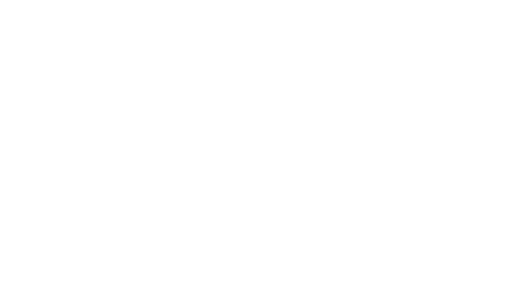
t = 0.00 s
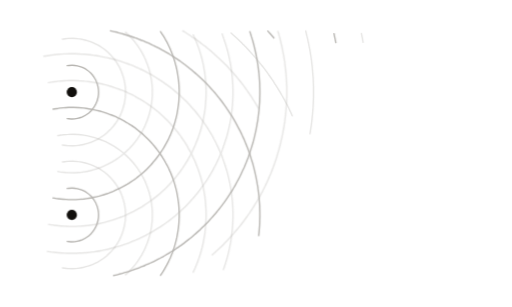
t = 1.67 s
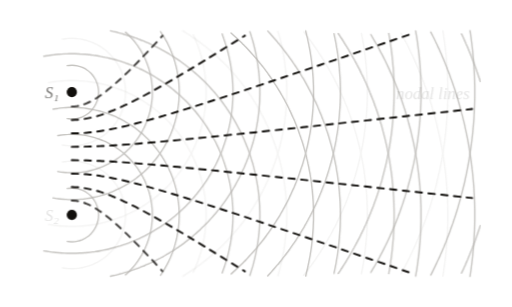
t = 3.33 s
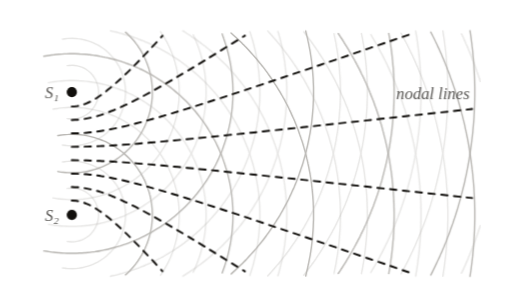
t = 5.00 s
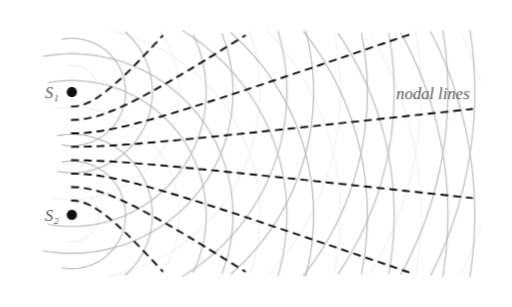
t = 6.67 s
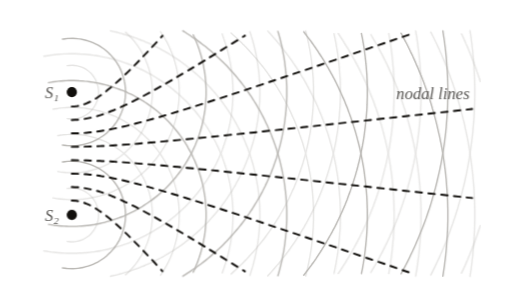
t = 8.33 s

The animated SVG that drew these frames (rendered in a browser with its animation timeline set to each time). Animation: 34 CSS @keyframes rules; frames cover the first 8.33 s, repeats indefinitely.

<svg xmlns="http://www.w3.org/2000/svg" viewBox="0 0 400 240" data-id="physics--wave-interference" data-discipline="physics" data-tags="interference,superposition,ripples,coherent-sources,nodal-lines,waves" role="img">
 <title>Wave Interference</title>
 <desc>Ripples from two synchronised sources overlap: where crests meet they reinforce, and along the dashed nodal lines crest meets trough and the water stays calm.</desc>
 <style>
:root{--ink:#110f0c;--quiet:#555350;--faint:#b8b6b2;--wash:#f5f3ef}
@media (prefers-color-scheme:dark){:root{--ink:#e7e5e2;--quiet:#a3a19e;--faint:#524f4c;--wash:#252321}}
svg{overflow:visible}
.s,.q,.f{fill:none;stroke-linecap:round;stroke-linejoin:round;stroke-dasharray:1;stroke-dashoffset:0}
.s{stroke:var(--ink);stroke-width:1.5}
.q{stroke:var(--quiet);stroke-width:1.3}
.f{stroke:var(--faint);stroke-width:1.1}
.hair{stroke-width:1!important}
.bold{stroke-width:2.2!important}
.k{fill:none;stroke-dasharray:5 5!important;stroke-linecap:round}
.p{fill:var(--ink);stroke:none}
.pq{fill:var(--quiet);stroke:none}
.w{fill:var(--wash);stroke:none}
.t{fill:var(--quiet);stroke:none;font:italic 13px ui-serif,"New York",Georgia,serif}
.all{animation:out 10s linear infinite}
@keyframes out{0%,90%{opacity:1}97%,99.9%{opacity:0}100%{opacity:1}}
@keyframes dr0{0%,0.0%{stroke-dashoffset:1;opacity:0}0.1%{stroke-dashoffset:1;opacity:1}9%,100%{stroke-dashoffset:0;opacity:1}}
@keyframes fd0{0%,0.0%{opacity:0}7%,100%{opacity:1}}
@keyframes dr1{0%,2.2%{stroke-dashoffset:1;opacity:0}2.3%{stroke-dashoffset:1;opacity:1}11.2%,100%{stroke-dashoffset:0;opacity:1}}
@keyframes fd1{0%,2.2%{opacity:0}9.2%,100%{opacity:1}}
@keyframes dr2{0%,4.4%{stroke-dashoffset:1;opacity:0}4.5%{stroke-dashoffset:1;opacity:1}13.4%,100%{stroke-dashoffset:0;opacity:1}}
@keyframes fd2{0%,4.4%{opacity:0}11.4%,100%{opacity:1}}
@keyframes dr3{0%,6.6%{stroke-dashoffset:1;opacity:0}6.7%{stroke-dashoffset:1;opacity:1}15.6%,100%{stroke-dashoffset:0;opacity:1}}
@keyframes fd3{0%,6.6%{opacity:0}13.6%,100%{opacity:1}}
@keyframes dr4{0%,8.8%{stroke-dashoffset:1;opacity:0}8.9%{stroke-dashoffset:1;opacity:1}17.8%,100%{stroke-dashoffset:0;opacity:1}}
@keyframes fd4{0%,8.8%{opacity:0}15.8%,100%{opacity:1}}
@keyframes dr5{0%,11.0%{stroke-dashoffset:1;opacity:0}11.1%{stroke-dashoffset:1;opacity:1}20%,100%{stroke-dashoffset:0;opacity:1}}
@keyframes fd5{0%,11.0%{opacity:0}18%,100%{opacity:1}}
@keyframes dr6{0%,13.2%{stroke-dashoffset:1;opacity:0}13.3%{stroke-dashoffset:1;opacity:1}22.2%,100%{stroke-dashoffset:0;opacity:1}}
@keyframes fd6{0%,13.2%{opacity:0}20.2%,100%{opacity:1}}
@keyframes dr7{0%,15.4%{stroke-dashoffset:1;opacity:0}15.5%{stroke-dashoffset:1;opacity:1}24.4%,100%{stroke-dashoffset:0;opacity:1}}
@keyframes fd7{0%,15.4%{opacity:0}22.4%,100%{opacity:1}}
@keyframes dr8{0%,17.6%{stroke-dashoffset:1;opacity:0}17.7%{stroke-dashoffset:1;opacity:1}26.6%,100%{stroke-dashoffset:0;opacity:1}}
@keyframes fd8{0%,17.6%{opacity:0}24.6%,100%{opacity:1}}
@keyframes dr9{0%,19.8%{stroke-dashoffset:1;opacity:0}19.9%{stroke-dashoffset:1;opacity:1}28.8%,100%{stroke-dashoffset:0;opacity:1}}
@keyframes fd9{0%,19.8%{opacity:0}26.8%,100%{opacity:1}}
@keyframes dr10{0%,22.0%{stroke-dashoffset:1;opacity:0}22.1%{stroke-dashoffset:1;opacity:1}31%,100%{stroke-dashoffset:0;opacity:1}}
@keyframes fd10{0%,22.0%{opacity:0}29%,100%{opacity:1}}
@keyframes dr11{0%,24.2%{stroke-dashoffset:1;opacity:0}24.3%{stroke-dashoffset:1;opacity:1}33.2%,100%{stroke-dashoffset:0;opacity:1}}
@keyframes fd11{0%,24.2%{opacity:0}31.2%,100%{opacity:1}}
@keyframes dr12{0%,26.4%{stroke-dashoffset:1;opacity:0}26.5%{stroke-dashoffset:1;opacity:1}35.4%,100%{stroke-dashoffset:0;opacity:1}}
@keyframes fd12{0%,26.4%{opacity:0}33.4%,100%{opacity:1}}
@keyframes dr13{0%,28.6%{stroke-dashoffset:1;opacity:0}28.7%{stroke-dashoffset:1;opacity:1}37.6%,100%{stroke-dashoffset:0;opacity:1}}
@keyframes fd13{0%,28.6%{opacity:0}35.6%,100%{opacity:1}}
@keyframes dr14{0%,30.8%{stroke-dashoffset:1;opacity:0}30.9%{stroke-dashoffset:1;opacity:1}39.8%,100%{stroke-dashoffset:0;opacity:1}}
@keyframes fd14{0%,30.8%{opacity:0}37.8%,100%{opacity:1}}
@keyframes dr15{0%,33.0%{stroke-dashoffset:1;opacity:0}33.1%{stroke-dashoffset:1;opacity:1}42%,100%{stroke-dashoffset:0;opacity:1}}
@keyframes fd15{0%,33.0%{opacity:0}40%,100%{opacity:1}}
.s.i0,.q.i0,.f.i0{animation:dr0 10s cubic-bezier(.55,.05,.25,1) infinite}
.s.i1,.q.i1,.f.i1{animation:dr1 10s cubic-bezier(.55,.05,.25,1) infinite}
.s.i2,.q.i2,.f.i2{animation:dr2 10s cubic-bezier(.55,.05,.25,1) infinite}
.s.i3,.q.i3,.f.i3{animation:dr3 10s cubic-bezier(.55,.05,.25,1) infinite}
.s.i4,.q.i4,.f.i4{animation:dr4 10s cubic-bezier(.55,.05,.25,1) infinite}
.s.i5,.q.i5,.f.i5{animation:dr5 10s cubic-bezier(.55,.05,.25,1) infinite}
.s.i6,.q.i6,.f.i6{animation:dr6 10s cubic-bezier(.55,.05,.25,1) infinite}
.s.i7,.q.i7,.f.i7{animation:dr7 10s cubic-bezier(.55,.05,.25,1) infinite}
.s.i8,.q.i8,.f.i8{animation:dr8 10s cubic-bezier(.55,.05,.25,1) infinite}
.s.i9,.q.i9,.f.i9{animation:dr9 10s cubic-bezier(.55,.05,.25,1) infinite}
.s.i10,.q.i10,.f.i10{animation:dr10 10s cubic-bezier(.55,.05,.25,1) infinite}
.s.i11,.q.i11,.f.i11{animation:dr11 10s cubic-bezier(.55,.05,.25,1) infinite}
.s.i12,.q.i12,.f.i12{animation:dr12 10s cubic-bezier(.55,.05,.25,1) infinite}
.s.i13,.q.i13,.f.i13{animation:dr13 10s cubic-bezier(.55,.05,.25,1) infinite}
.s.i14,.q.i14,.f.i14{animation:dr14 10s cubic-bezier(.55,.05,.25,1) infinite}
.s.i15,.q.i15,.f.i15{animation:dr15 10s cubic-bezier(.55,.05,.25,1) infinite}
.p.i0,.w.i0,.pq.i0,.t.i0,.k.i0{animation:fd0 10s cubic-bezier(.2,.7,.3,1) infinite}
.p.i1,.w.i1,.pq.i1,.t.i1,.k.i1{animation:fd1 10s cubic-bezier(.2,.7,.3,1) infinite}
.p.i2,.w.i2,.pq.i2,.t.i2,.k.i2{animation:fd2 10s cubic-bezier(.2,.7,.3,1) infinite}
.p.i3,.w.i3,.pq.i3,.t.i3,.k.i3{animation:fd3 10s cubic-bezier(.2,.7,.3,1) infinite}
.p.i4,.w.i4,.pq.i4,.t.i4,.k.i4{animation:fd4 10s cubic-bezier(.2,.7,.3,1) infinite}
.p.i5,.w.i5,.pq.i5,.t.i5,.k.i5{animation:fd5 10s cubic-bezier(.2,.7,.3,1) infinite}
.p.i6,.w.i6,.pq.i6,.t.i6,.k.i6{animation:fd6 10s cubic-bezier(.2,.7,.3,1) infinite}
.p.i7,.w.i7,.pq.i7,.t.i7,.k.i7{animation:fd7 10s cubic-bezier(.2,.7,.3,1) infinite}
.p.i8,.w.i8,.pq.i8,.t.i8,.k.i8{animation:fd8 10s cubic-bezier(.2,.7,.3,1) infinite}
.p.i9,.w.i9,.pq.i9,.t.i9,.k.i9{animation:fd9 10s cubic-bezier(.2,.7,.3,1) infinite}
.p.i10,.w.i10,.pq.i10,.t.i10,.k.i10{animation:fd10 10s cubic-bezier(.2,.7,.3,1) infinite}
.p.i11,.w.i11,.pq.i11,.t.i11,.k.i11{animation:fd11 10s cubic-bezier(.2,.7,.3,1) infinite}
.p.i12,.w.i12,.pq.i12,.t.i12,.k.i12{animation:fd12 10s cubic-bezier(.2,.7,.3,1) infinite}
.p.i13,.w.i13,.pq.i13,.t.i13,.k.i13{animation:fd13 10s cubic-bezier(.2,.7,.3,1) infinite}
.p.i14,.w.i14,.pq.i14,.t.i14,.k.i14{animation:fd14 10s cubic-bezier(.2,.7,.3,1) infinite}
.p.i15,.w.i15,.pq.i15,.t.i15,.k.i15{animation:fd15 10s cubic-bezier(.2,.7,.3,1) infinite}
@media (prefers-reduced-motion:reduce){*{animation:none!important}}
</style>
 <style>
.a-ring{animation:a-ring 1s ease-in-out infinite alternate}
@keyframes a-ring{from{opacity:.15}to{opacity:1}}
.a-d0{animation-delay:-1.33s}
.a-d1{animation-delay:-0.67s}
.a-d2{animation-delay:-2s}
</style>
 <g class="all">
  <circle class="p i0" cx="56" cy="72" r="4" />
  <circle class="p i0" cx="56" cy="168" r="4" />
  <g class="a-ring a-d0">
   <path class="f i0" d="M52.4,51.3 C53,51.3 55.1,51 56.4,51 C57.8,51 59.1,51.2 60.4,51.5 C61.8,51.8 63.1,52.2 64.3,52.7 C65.6,53.3 66.8,53.9 67.9,54.7 C69,55.4 70,56.3 71,57.3 C71.9,58.3 72.8,59.3 73.5,60.5 C74.3,61.6 74.9,62.8 75.4,64.1 C76,65.3 76.3,66.6 76.6,68 C76.9,69.3 77,70.7 77,72 C77,73.3 76.9,74.7 76.6,76 C76.3,77.4 76,78.7 75.4,79.9 C74.9,81.2 74.3,82.4 73.5,83.5 C72.8,84.7 71.9,85.7 71,86.7 C70,87.7 69,88.6 67.9,89.3 C66.8,90.1 65.6,90.7 64.3,91.3 C63.1,91.8 61.8,92.2 60.4,92.5 C59.1,92.8 57.8,93 56.4,93 C55.1,93 53,92.7 52.4,92.7" pathLength="1" />
   <path class="f i1" d="M52.4,147.3 C53,147.3 55.1,147 56.4,147 C57.8,147 59.1,147.2 60.4,147.5 C61.8,147.8 63.1,148.2 64.3,148.7 C65.6,149.3 66.8,149.9 67.9,150.7 C69,151.4 70,152.3 71,153.3 C71.9,154.3 72.8,155.3 73.5,156.5 C74.3,157.6 74.9,158.8 75.4,160.1 C76,161.3 76.3,162.6 76.6,164 C76.9,165.3 77,166.7 77,168 C77,169.3 76.9,170.7 76.6,172 C76.3,173.4 76,174.7 75.4,175.9 C74.9,177.2 74.3,178.4 73.5,179.5 C72.8,180.7 71.9,181.7 71,182.7 C70,183.7 69,184.6 67.9,185.3 C66.8,186.1 65.6,186.7 64.3,187.3 C63.1,187.8 61.8,188.2 60.4,188.5 C59.1,188.8 57.8,189 56.4,189 C55.1,189 53,188.7 52.4,188.7" pathLength="1" />
  </g>
  <g class="a-ring a-d1">
   <path class="f i1" d="M48.7,30.6 C49.4,30.6 51.4,30.2 52.7,30.1 C54.1,30 55.5,30 56.8,30 C58.2,30 59.5,30.1 60.9,30.3 C62.2,30.4 63.6,30.7 64.9,31 C66.2,31.2 67.5,31.6 68.8,32 C70.1,32.4 71.4,32.9 72.6,33.4 C73.9,34 75.1,34.6 76.3,35.2 C77.5,35.9 78.6,36.6 79.8,37.4 C80.9,38.1 82,39 83,39.8 C84,40.7 85,41.6 86,42.6 C86.9,43.6 87.8,44.6 88.7,45.6 C89.5,46.7 90.3,47.8 91.1,48.9 C91.8,50.1 92.5,51.2 93.2,52.4 C93.8,53.6 94.4,54.9 94.9,56.1 C95.4,57.4 95.8,58.7 96.2,60 C96.6,61.3 97,62.6 97.2,63.9 C97.5,65.2 97.7,66.6 97.8,67.9 C97.9,69.3 98,70.6 98,72 C98,73.4 97.9,74.7 97.8,76.1 C97.7,77.4 97.5,78.8 97.2,80.1 C97,81.4 96.6,82.7 96.2,84 C95.8,85.3 95.4,86.6 94.9,87.9 C94.4,89.1 93.8,90.4 93.2,91.6 C92.5,92.8 91.8,93.9 91.1,95.1 C90.3,96.2 89.5,97.3 88.7,98.4 C87.8,99.4 86.9,100.4 86,101.4 C85,102.4 84,103.3 83,104.2 C82,105 80.9,105.9 79.8,106.6 C78.6,107.4 77.5,108.1 76.3,108.8 C75.1,109.4 73.9,110 72.6,110.6 C71.4,111.1 70.1,111.6 68.8,112 C67.5,112.4 66.2,112.8 64.9,113 C63.6,113.3 62.2,113.6 60.9,113.7 C59.5,113.9 58.2,114 56.8,114 C55.5,114 54.1,114 52.7,113.9 C51.4,113.8 49.4,113.4 48.7,113.4" pathLength="1" />
   <path class="f i1" d="M48.7,126.6 C49.4,126.6 51.4,126.2 52.7,126.1 C54.1,126 55.5,126 56.8,126 C58.2,126 59.5,126.1 60.9,126.3 C62.2,126.4 63.6,126.7 64.9,127 C66.2,127.2 67.5,127.6 68.8,128 C70.1,128.4 71.4,128.9 72.6,129.4 C73.9,130 75.1,130.6 76.3,131.2 C77.5,131.9 78.6,132.6 79.8,133.4 C80.9,134.1 82,135 83,135.8 C84,136.7 85,137.6 86,138.6 C86.9,139.6 87.8,140.6 88.7,141.6 C89.5,142.7 90.3,143.8 91.1,144.9 C91.8,146.1 92.5,147.2 93.2,148.4 C93.8,149.6 94.4,150.9 94.9,152.1 C95.4,153.4 95.8,154.7 96.2,156 C96.6,157.3 97,158.6 97.2,159.9 C97.5,161.2 97.7,162.6 97.8,163.9 C97.9,165.3 98,166.6 98,168 C98,169.4 97.9,170.7 97.8,172.1 C97.7,173.4 97.5,174.8 97.2,176.1 C97,177.4 96.6,178.7 96.2,180 C95.8,181.3 95.4,182.6 94.9,183.9 C94.4,185.1 93.8,186.4 93.2,187.6 C92.5,188.8 91.8,189.9 91.1,191.1 C90.3,192.2 89.5,193.3 88.7,194.4 C87.8,195.4 86.9,196.4 86,197.4 C85,198.4 84,199.3 83,200.2 C82,201 80.9,201.9 79.8,202.6 C78.6,203.4 77.5,204.1 76.3,204.8 C75.1,205.4 73.9,206 72.6,206.6 C71.4,207.1 70.1,207.6 68.8,208 C67.5,208.4 66.2,208.8 64.9,209 C63.6,209.3 62.2,209.6 60.9,209.7 C59.5,209.9 58.2,210 56.8,210 C55.5,210 54.1,210 52.7,209.9 C51.4,209.8 49.4,209.4 48.7,209.4" pathLength="1" />
  </g>
  <g class="a-ring a-d2">
   <path class="f i2" d="M98,25.1 C98.5,25.5 100,26.9 101,27.9 C101.9,28.9 102.8,29.9 103.7,30.9 C104.6,31.9 105.5,33 106.3,34.1 C107.1,35.1 107.9,36.2 108.6,37.4 C109.4,38.5 110.1,39.7 110.8,40.9 C111.4,42 112.1,43.2 112.7,44.5 C113.3,45.7 113.8,46.9 114.3,48.2 C114.8,49.4 115.3,50.7 115.7,52 C116.2,53.3 116.6,54.6 116.9,55.9 C117.3,57.2 117.6,58.5 117.8,59.9 C118.1,61.2 118.3,62.5 118.5,63.9 C118.6,65.2 118.8,66.6 118.9,67.9 C119,69.3 119,70.6 119,72 C119,73.4 119,74.7 118.9,76.1 C118.8,77.4 118.6,78.8 118.5,80.1 C118.3,81.5 118.1,82.8 117.8,84.1 C117.6,85.5 117.3,86.8 116.9,88.1 C116.6,89.4 116.2,90.7 115.7,92 C115.3,93.3 114.8,94.6 114.3,95.8 C113.8,97.1 113.3,98.3 112.7,99.5 C112.1,100.8 111.4,102 110.8,103.1 C110.1,104.3 109.4,105.5 108.6,106.6 C107.9,107.8 107.1,108.9 106.3,109.9 C105.5,111 104.6,112.1 103.7,113.1 C102.8,114.1 101.9,115.1 101,116.1 C100,117.1 99,118 98,118.9 C97,119.8 96,120.7 94.9,121.5 C93.8,122.4 92.8,123.2 91.6,124 C90.5,124.7 89.4,125.5 88.2,126.1 C87,126.8 85.8,127.5 84.6,128.1 C83.4,128.7 82.2,129.3 81,129.8 C79.7,130.4 78.4,130.9 77.2,131.3 C75.9,131.8 74.6,132.2 73.3,132.6 C72,133 70.7,133.3 69.3,133.6 C68,133.9 66.7,134.1 65.3,134.3 C64,134.5 62.6,134.7 61.3,134.8 C59.9,134.9 58.6,135 57.2,135 C55.9,135 54.5,135 53.2,134.9 C51.8,134.9 50.4,134.8 49.1,134.6 C47.7,134.5 45.7,134.1 45.1,134" pathLength="1" />
   <path class="f i2" d="M45.1,106 C45.7,105.9 47.7,105.5 49.1,105.4 C50.4,105.2 51.8,105.1 53.2,105.1 C54.5,105 55.9,105 57.2,105 C58.6,105 59.9,105.1 61.3,105.2 C62.6,105.3 64,105.5 65.3,105.7 C66.7,105.9 68,106.1 69.3,106.4 C70.7,106.7 72,107 73.3,107.4 C74.6,107.8 75.9,108.2 77.2,108.7 C78.4,109.1 79.7,109.6 81,110.2 C82.2,110.7 83.4,111.3 84.6,111.9 C85.8,112.5 87,113.2 88.2,113.9 C89.4,114.5 90.5,115.3 91.6,116 C92.8,116.8 93.8,117.6 94.9,118.5 C96,119.3 97,120.2 98,121.1 C99,122 100,122.9 101,123.9 C101.9,124.9 102.8,125.9 103.7,126.9 C104.6,127.9 105.5,129 106.3,130.1 C107.1,131.1 107.9,132.2 108.6,133.4 C109.4,134.5 110.1,135.7 110.8,136.9 C111.4,138 112.1,139.2 112.7,140.5 C113.3,141.7 113.8,142.9 114.3,144.2 C114.8,145.4 115.3,146.7 115.7,148 C116.2,149.3 116.6,150.6 116.9,151.9 C117.3,153.2 117.6,154.5 117.8,155.9 C118.1,157.2 118.3,158.5 118.5,159.9 C118.6,161.2 118.8,162.6 118.9,163.9 C119,165.3 119,166.6 119,168 C119,169.4 119,170.7 118.9,172.1 C118.8,173.4 118.6,174.8 118.5,176.1 C118.3,177.5 118.1,178.8 117.8,180.1 C117.6,181.5 117.3,182.8 116.9,184.1 C116.6,185.4 116.2,186.7 115.7,188 C115.3,189.3 114.8,190.6 114.3,191.8 C113.8,193.1 113.3,194.3 112.7,195.5 C112.1,196.8 111.4,198 110.8,199.1 C110.1,200.3 109.4,201.5 108.6,202.6 C107.9,203.8 107.1,204.9 106.3,205.9 C105.5,207 104.6,208.1 103.7,209.1 C102.8,210.1 101.9,211.1 101,212.1 C100,213.1 98.5,214.5 98,214.9" pathLength="1" />
  </g>
  <g class="a-ring a-d0">
   <path class="f i2" d="M125.4,24.7 C125.8,25.3 126.9,27 127.6,28.1 C128.3,29.2 129,30.4 129.6,31.6 C130.3,32.7 130.9,33.9 131.5,35.1 C132.1,36.3 132.6,37.6 133.2,38.8 C133.7,40 134.2,41.3 134.7,42.5 C135.1,43.8 135.6,45 136,46.3 C136.4,47.6 136.8,48.9 137.1,50.2 C137.5,51.5 137.8,52.8 138.1,54.1 C138.3,55.4 138.6,56.7 138.8,58 C139,59.3 139.2,60.7 139.4,62 C139.6,63.3 139.7,64.6 139.8,66 C139.9,67.3 139.9,68.7 140,70 C140,71.3 140,72.7 140,74 C139.9,75.3 139.9,76.7 139.8,78 C139.7,79.4 139.6,80.7 139.4,82 C139.2,83.3 139,84.7 138.8,86 C138.6,87.3 138.3,88.6 138.1,89.9 C137.8,91.2 137.5,92.5 137.1,93.8 C136.8,95.1 136.4,96.4 136,97.7 C135.6,99 135.1,100.2 134.7,101.5 C134.2,102.7 133.7,104 133.2,105.2 C132.6,106.4 132.1,107.7 131.5,108.9 C130.9,110.1 130.3,111.3 129.6,112.4 C129,113.6 128.3,114.8 127.6,115.9 C126.9,117 126.2,118.2 125.4,119.3 C124.7,120.4 123.9,121.5 123.1,122.5 C122.3,123.6 121.5,124.7 120.6,125.7 C119.7,126.7 118.9,127.7 118,128.7 C117.1,129.7 116.1,130.7 115.2,131.6 C114.2,132.6 113.3,133.5 112.3,134.4 C111.3,135.3 110.3,136.1 109.2,137 C108.2,137.8 107.1,138.7 106.1,139.5 C105,140.3 103.9,141 102.8,141.8 C101.7,142.5 100.5,143.2 99.4,143.9 C98.2,144.6 97.1,145.3 95.9,145.9 C94.7,146.6 93.5,147.2 92.3,147.7 C91.1,148.3 89.9,148.9 88.7,149.4 C87.4,149.9 86.2,150.4 84.9,150.9 C83.7,151.3 82.4,151.8 81.1,152.2 C79.8,152.6 78.6,152.9 77.3,153.3 C76,153.6 74.7,153.9 73.3,154.2 C72,154.5 70.7,154.7 69.4,154.9 C68.1,155.1 66.7,155.3 65.4,155.5 C64.1,155.6 62.8,155.7 61.4,155.8 C60.1,155.9 58.7,156 57.4,156 C56.1,156 54.7,156 53.4,156 C52.1,155.9 50.7,155.8 49.4,155.7 C48,155.6 46.7,155.5 45.4,155.3 C44.1,155.2 42.1,154.8 41.4,154.7" pathLength="1" />
   <path class="f i3" d="M41.4,85.3 C42.1,85.2 44.1,84.8 45.4,84.7 C46.7,84.5 48,84.4 49.4,84.3 C50.7,84.2 52.1,84.1 53.4,84 C54.7,84 56.1,84 57.4,84 C58.7,84 60.1,84.1 61.4,84.2 C62.8,84.3 64.1,84.4 65.4,84.5 C66.7,84.7 68.1,84.9 69.4,85.1 C70.7,85.3 72,85.5 73.3,85.8 C74.7,86.1 76,86.4 77.3,86.7 C78.6,87.1 79.8,87.4 81.1,87.8 C82.4,88.2 83.7,88.7 84.9,89.1 C86.2,89.6 87.4,90.1 88.7,90.6 C89.9,91.1 91.1,91.7 92.3,92.3 C93.5,92.8 94.7,93.4 95.9,94.1 C97.1,94.7 98.2,95.4 99.4,96.1 C100.5,96.8 101.7,97.5 102.8,98.2 C103.9,99 105,99.7 106.1,100.5 C107.1,101.3 108.2,102.2 109.2,103 C110.3,103.9 111.3,104.7 112.3,105.6 C113.3,106.5 114.2,107.4 115.2,108.4 C116.1,109.3 117.1,110.3 118,111.3 C118.9,112.3 119.7,113.3 120.6,114.3 C121.5,115.3 122.3,116.4 123.1,117.5 C123.9,118.5 124.7,119.6 125.4,120.7 C126.2,121.8 126.9,123 127.6,124.1 C128.3,125.2 129,126.4 129.6,127.6 C130.3,128.7 130.9,129.9 131.5,131.1 C132.1,132.3 132.6,133.6 133.2,134.8 C133.7,136 134.2,137.3 134.7,138.5 C135.1,139.8 135.6,141 136,142.3 C136.4,143.6 136.8,144.9 137.1,146.2 C137.5,147.5 137.8,148.8 138.1,150.1 C138.3,151.4 138.6,152.7 138.8,154 C139,155.3 139.2,156.7 139.4,158 C139.6,159.3 139.7,160.6 139.8,162 C139.9,163.3 139.9,164.7 140,166 C140,167.3 140,168.7 140,170 C139.9,171.3 139.9,172.7 139.8,174 C139.7,175.4 139.6,176.7 139.4,178 C139.2,179.3 139,180.7 138.8,182 C138.6,183.3 138.3,184.6 138.1,185.9 C137.8,187.2 137.5,188.5 137.1,189.8 C136.8,191.1 136.4,192.4 136,193.7 C135.6,195 135.1,196.2 134.7,197.5 C134.2,198.7 133.7,200 133.2,201.2 C132.6,202.4 132.1,203.7 131.5,204.9 C130.9,206.1 130.3,207.3 129.6,208.4 C129,209.6 128.3,210.8 127.6,211.9 C126.9,213 125.8,214.7 125.4,215.3" pathLength="1" />
  </g>
  <g class="a-ring a-d1">
   <path class="f i3" d="M150.9,27.2 C151.2,27.8 152.1,29.6 152.6,30.8 C153.1,32.1 153.6,33.3 154.1,34.6 C154.6,35.8 155,37.1 155.5,38.4 C155.9,39.6 156.3,40.9 156.7,42.2 C157.1,43.5 157.4,44.8 157.8,46.1 C158.1,47.4 158.4,48.7 158.7,50 C159,51.3 159.2,52.6 159.4,54 C159.7,55.3 159.9,56.6 160.1,57.9 C160.2,59.3 160.4,60.6 160.5,61.9 C160.6,63.3 160.7,64.6 160.8,66 C160.9,67.3 161,68.6 161,70 C161,71.3 161,72.7 161,74 C161,75.4 160.9,76.7 160.8,78 C160.7,79.4 160.6,80.7 160.5,82.1 C160.4,83.4 160.2,84.7 160.1,86.1 C159.9,87.4 159.7,88.7 159.4,90 C159.2,91.4 159,92.7 158.7,94 C158.4,95.3 158.1,96.6 157.8,97.9 C157.4,99.2 157.1,100.5 156.7,101.8 C156.3,103.1 155.9,104.4 155.5,105.6 C155,106.9 154.6,108.2 154.1,109.4 C153.6,110.7 153.1,111.9 152.6,113.2 C152.1,114.4 151.5,115.6 150.9,116.8 C150.4,118 149.8,119.2 149.2,120.4 C148.5,121.6 147.9,122.8 147.2,124 C146.6,125.1 145.9,126.3 145.2,127.4 C144.5,128.6 143.7,129.7 143,130.8 C142.2,131.9 141.5,133 140.7,134.1 C139.9,135.2 139.1,136.3 138.2,137.3 C137.4,138.4 136.5,139.4 135.7,140.4 C134.8,141.4 133.9,142.4 133,143.4 C132.1,144.4 131.1,145.4 130.2,146.3 C129.2,147.3 128.3,148.2 127.3,149.1 C126.3,150 125.3,150.9 124.3,151.8 C123.2,152.7 122.2,153.5 121.2,154.3 C120.1,155.2 119,156 117.9,156.8 C116.9,157.6 115.8,158.3 114.6,159.1 C113.5,159.8 112.4,160.6 111.3,161.3 C110.1,162 109,162.7 107.8,163.3 C106.6,164 105.5,164.6 104.3,165.3 C103.1,165.9 101.9,166.5 100.6,167 C99.4,167.6 98.2,168.2 97,168.7 C95.7,169.2 94.5,169.7 93.2,170.2 C92,170.7 90.7,171.1 89.4,171.5 C88.2,172 86.9,172.4 85.6,172.7 C84.3,173.1 83,173.5 81.7,173.8 C80.4,174.1 79.1,174.4 77.8,174.7 C76.5,175 75.2,175.2 73.8,175.5 C72.5,175.7 71.2,175.9 69.9,176.1 C68.5,176.3 67.2,176.4 65.9,176.5 C64.5,176.7 63.2,176.8 61.8,176.8 C60.5,176.9 59.2,177 57.8,177 C56.5,177 55.1,177 53.8,177 C52.4,176.9 51.1,176.9 49.8,176.8 C48.4,176.7 47.1,176.6 45.7,176.5 C44.4,176.4 43.1,176.2 41.7,176 C40.4,175.8 38.4,175.5 37.8,175.4" pathLength="1" />
   <path class="f i3" d="M37.8,64.6 C38.4,64.5 40.4,64.2 41.7,64 C43.1,63.8 44.4,63.6 45.7,63.5 C47.1,63.4 48.4,63.3 49.8,63.2 C51.1,63.1 52.4,63.1 53.8,63 C55.1,63 56.5,63 57.8,63 C59.2,63 60.5,63.1 61.8,63.2 C63.2,63.2 64.5,63.3 65.9,63.5 C67.2,63.6 68.5,63.7 69.9,63.9 C71.2,64.1 72.5,64.3 73.8,64.5 C75.2,64.8 76.5,65 77.8,65.3 C79.1,65.6 80.4,65.9 81.7,66.2 C83,66.5 84.3,66.9 85.6,67.3 C86.9,67.6 88.2,68 89.4,68.5 C90.7,68.9 92,69.3 93.2,69.8 C94.5,70.3 95.7,70.8 97,71.3 C98.2,71.8 99.4,72.4 100.6,73 C101.9,73.5 103.1,74.1 104.3,74.7 C105.5,75.4 106.6,76 107.8,76.7 C109,77.3 110.1,78 111.3,78.7 C112.4,79.4 113.5,80.2 114.6,80.9 C115.8,81.7 116.9,82.4 117.9,83.2 C119,84 120.1,84.8 121.2,85.7 C122.2,86.5 123.2,87.3 124.3,88.2 C125.3,89.1 126.3,90 127.3,90.9 C128.3,91.8 129.2,92.7 130.2,93.7 C131.1,94.6 132.1,95.6 133,96.6 C133.9,97.6 134.8,98.6 135.7,99.6 C136.5,100.6 137.4,101.6 138.2,102.7 C139.1,103.7 139.9,104.8 140.7,105.9 C141.5,107 142.2,108.1 143,109.2 C143.7,110.3 144.5,111.4 145.2,112.6 C145.9,113.7 146.6,114.9 147.2,116 C147.9,117.2 148.5,118.4 149.2,119.6 C149.8,120.8 150.4,122 150.9,123.2 C151.5,124.4 152.1,125.6 152.6,126.8 C153.1,128.1 153.6,129.3 154.1,130.6 C154.6,131.8 155,133.1 155.5,134.4 C155.9,135.6 156.3,136.9 156.7,138.2 C157.1,139.5 157.4,140.8 157.8,142.1 C158.1,143.4 158.4,144.7 158.7,146 C159,147.3 159.2,148.6 159.4,150 C159.7,151.3 159.9,152.6 160.1,153.9 C160.2,155.3 160.4,156.6 160.5,157.9 C160.6,159.3 160.7,160.6 160.8,162 C160.9,163.3 161,164.6 161,166 C161,167.3 161,168.7 161,170 C161,171.4 160.9,172.7 160.8,174 C160.7,175.4 160.6,176.7 160.5,178.1 C160.4,179.4 160.2,180.7 160.1,182.1 C159.9,183.4 159.7,184.7 159.4,186 C159.2,187.4 159,188.7 158.7,190 C158.4,191.3 158.1,192.6 157.8,193.9 C157.4,195.2 157.1,196.5 156.7,197.8 C156.3,199.1 155.9,200.4 155.5,201.6 C155,202.9 154.6,204.2 154.1,205.4 C153.6,206.7 153.1,207.9 152.6,209.2 C152.1,210.4 151.2,212.2 150.9,212.8" pathLength="1" />
  </g>
  <g class="a-ring a-d2">
   <path class="f i4" d="M173.6,26.6 C173.8,27.3 174.5,29.2 174.9,30.4 C175.4,31.7 175.8,33 176.2,34.3 C176.6,35.5 177,36.8 177.4,38.1 C177.7,39.4 178.1,40.7 178.4,42 C178.7,43.3 179,44.6 179.3,46 C179.6,47.3 179.8,48.6 180.1,49.9 C180.3,51.2 180.5,52.6 180.7,53.9 C180.9,55.2 181.1,56.6 181.2,57.9 C181.4,59.2 181.5,60.6 181.6,61.9 C181.7,63.3 181.8,64.6 181.9,65.9 C181.9,67.3 182,68.6 182,70 C182,71.3 182,72.7 182,74 C182,75.4 181.9,76.7 181.9,78.1 C181.8,79.4 181.7,80.7 181.6,82.1 C181.5,83.4 181.4,84.8 181.2,86.1 C181.1,87.4 180.9,88.8 180.7,90.1 C180.5,91.4 180.3,92.8 180.1,94.1 C179.8,95.4 179.6,96.7 179.3,98 C179,99.4 178.7,100.7 178.4,102 C178.1,103.3 177.7,104.6 177.4,105.9 C177,107.2 176.6,108.5 176.2,109.7 C175.8,111 175.4,112.3 174.9,113.6 C174.5,114.8 174,116.1 173.6,117.4 C173.1,118.6 172.6,119.9 172,121.1 C171.5,122.3 171,123.6 170.4,124.8 C169.8,126 169.3,127.2 168.7,128.4 C168.1,129.6 167.4,130.8 166.8,132 C166.2,133.2 165.5,134.4 164.8,135.5 C164.1,136.7 163.4,137.8 162.7,139 C162,140.1 161.3,141.2 160.5,142.4 C159.8,143.5 159,144.6 158.2,145.7 C157.4,146.8 156.6,147.8 155.8,148.9 C155,150 154.1,151 153.3,152.1 C152.4,153.1 151.6,154.1 150.7,155.1 C149.8,156.1 148.9,157.1 148,158.1 C147.1,159.1 146.1,160.1 145.2,161 C144.2,162 143.3,162.9 142.3,163.8 C141.3,164.8 140.3,165.7 139.3,166.5 C138.3,167.4 137.3,168.3 136.2,169.2 C135.2,170 134.1,170.9 133.1,171.7 C132,172.5 130.9,173.3 129.8,174.1 C128.7,174.9 127.6,175.7 126.5,176.4 C125.4,177.2 124.3,177.9 123.1,178.6 C122,179.3 120.9,180 119.7,180.7 C118.5,181.4 117.4,182.1 116.2,182.7 C115,183.3 113.8,184 112.6,184.6 C111.4,185.2 110.2,185.8 109,186.3 C107.8,186.9 106.5,187.4 105.3,188 C104.1,188.5 102.8,189 101.5,189.5 C100.3,190 99,190.4 97.8,190.9 C96.5,191.3 95.2,191.7 93.9,192.2 C92.7,192.6 91.4,192.9 90.1,193.3 C88.8,193.7 87.5,194 86.2,194.3 C84.9,194.7 83.6,195 82.2,195.2 C80.9,195.5 79.6,195.8 78.3,196 C77,196.3 75.6,196.5 74.3,196.7 C73,196.9 71.6,197 70.3,197.2 C69,197.3 67.6,197.5 66.3,197.6 C64.9,197.7 63.6,197.8 62.3,197.8 C60.9,197.9 59.6,198 58.2,198 C56.9,198 55.5,198 54.2,198 C52.8,198 51.5,197.9 50.2,197.9 C48.8,197.8 47.5,197.7 46.1,197.6 C44.8,197.5 43.4,197.4 42.1,197.2 C40.8,197.1 39.4,196.9 38.1,196.7 C36.8,196.5 34.8,196.2 34.1,196.1" pathLength="1" />
   <path class="f i4" d="M34.1,43.9 C34.8,43.8 36.8,43.5 38.1,43.3 C39.4,43.1 40.8,42.9 42.1,42.8 C43.4,42.6 44.8,42.5 46.1,42.4 C47.5,42.3 48.8,42.2 50.2,42.1 C51.5,42.1 52.8,42 54.2,42 C55.5,42 56.9,42 58.2,42 C59.6,42 60.9,42.1 62.3,42.2 C63.6,42.2 64.9,42.3 66.3,42.4 C67.6,42.5 69,42.7 70.3,42.8 C71.6,43 73,43.1 74.3,43.3 C75.6,43.5 77,43.7 78.3,44 C79.6,44.2 80.9,44.5 82.2,44.8 C83.6,45 84.9,45.3 86.2,45.7 C87.5,46 88.8,46.3 90.1,46.7 C91.4,47.1 92.7,47.4 93.9,47.8 C95.2,48.3 96.5,48.7 97.8,49.1 C99,49.6 100.3,50 101.5,50.5 C102.8,51 104.1,51.5 105.3,52 C106.5,52.6 107.8,53.1 109,53.7 C110.2,54.2 111.4,54.8 112.6,55.4 C113.8,56 115,56.7 116.2,57.3 C117.4,57.9 118.5,58.6 119.7,59.3 C120.9,60 122,60.7 123.1,61.4 C124.3,62.1 125.4,62.8 126.5,63.6 C127.6,64.3 128.7,65.1 129.8,65.9 C130.9,66.7 132,67.5 133.1,68.3 C134.1,69.1 135.2,70 136.2,70.8 C137.3,71.7 138.3,72.6 139.3,73.5 C140.3,74.3 141.3,75.2 142.3,76.2 C143.3,77.1 144.2,78 145.2,79 C146.1,79.9 147.1,80.9 148,81.9 C148.9,82.9 149.8,83.9 150.7,84.9 C151.6,85.9 152.4,86.9 153.3,87.9 C154.1,89 155,90 155.8,91.1 C156.6,92.2 157.4,93.2 158.2,94.3 C159,95.4 159.8,96.5 160.5,97.6 C161.3,98.8 162,99.9 162.7,101 C163.4,102.2 164.1,103.3 164.8,104.5 C165.5,105.6 166.2,106.8 166.8,108 C167.4,109.2 168.1,110.4 168.7,111.6 C169.3,112.8 169.8,114 170.4,115.2 C171,116.4 171.5,117.7 172,118.9 C172.6,120.1 173.1,121.4 173.6,122.6 C174,123.9 174.5,125.2 174.9,126.4 C175.4,127.7 175.8,129 176.2,130.3 C176.6,131.5 177,132.8 177.4,134.1 C177.7,135.4 178.1,136.7 178.4,138 C178.7,139.3 179,140.6 179.3,142 C179.6,143.3 179.8,144.6 180.1,145.9 C180.3,147.2 180.5,148.6 180.7,149.9 C180.9,151.2 181.1,152.6 181.2,153.9 C181.4,155.2 181.5,156.6 181.6,157.9 C181.7,159.3 181.8,160.6 181.9,161.9 C181.9,163.3 182,164.6 182,166 C182,167.3 182,168.7 182,170 C182,171.4 181.9,172.7 181.9,174.1 C181.8,175.4 181.7,176.7 181.6,178.1 C181.5,179.4 181.4,180.8 181.2,182.1 C181.1,183.4 180.9,184.8 180.7,186.1 C180.5,187.4 180.3,188.8 180.1,190.1 C179.8,191.4 179.6,192.7 179.3,194 C179,195.4 178.7,196.7 178.4,198 C178.1,199.3 177.7,200.6 177.4,201.9 C177,203.2 176.6,204.5 176.2,205.7 C175.8,207 175.4,208.3 174.9,209.6 C174.5,210.8 173.8,212.7 173.6,213.4" pathLength="1" />
  </g>
  <g class="a-ring a-d0">
   <path class="f i4" d="M195.2,24.7 C195.4,25.4 196,27.3 196.4,28.6 C196.8,29.8 197.2,31.1 197.6,32.4 C197.9,33.7 198.3,35 198.6,36.3 C198.9,37.6 199.2,38.9 199.5,40.2 C199.8,41.5 200.1,42.8 200.3,44.1 C200.6,45.4 200.8,46.7 201,48.1 C201.3,49.4 201.5,50.7 201.6,52 C201.8,53.3 202,54.7 202.1,56 C202.3,57.3 202.4,58.7 202.5,60 C202.6,61.3 202.7,62.7 202.8,64 C202.9,65.3 202.9,66.7 202.9,68 C203,69.3 203,70.7 203,72 C203,73.3 203,74.7 202.9,76 C202.9,77.3 202.9,78.7 202.8,80 C202.7,81.3 202.6,82.7 202.5,84 C202.4,85.3 202.3,86.7 202.1,88 C202,89.3 201.8,90.7 201.6,92 C201.5,93.3 201.3,94.6 201,95.9 C200.8,97.3 200.6,98.6 200.3,99.9 C200.1,101.2 199.8,102.5 199.5,103.8 C199.2,105.1 198.9,106.4 198.6,107.7 C198.3,109 197.9,110.3 197.6,111.6 C197.2,112.9 196.8,114.2 196.4,115.4 C196,116.7 195.6,118 195.2,119.3 C194.8,120.5 194.3,121.8 193.9,123 C193.4,124.3 192.9,125.5 192.4,126.8 C191.9,128 191.4,129.2 190.9,130.5 C190.3,131.7 189.8,132.9 189.2,134.1 C188.7,135.3 188.1,136.5 187.5,137.7 C186.9,138.9 186.3,140.1 185.6,141.3 C185,142.5 184.4,143.6 183.7,144.8 C183,146 182.4,147.1 181.7,148.3 C181,149.4 180.3,150.5 179.5,151.7 C178.8,152.8 178.1,153.9 177.3,155 C176.6,156.1 175.8,157.2 175,158.3 C174.2,159.4 173.4,160.4 172.6,161.5 C171.8,162.5 171,163.6 170.1,164.6 C169.3,165.7 168.4,166.7 167.6,167.7 C166.7,168.7 165.8,169.7 164.9,170.7 C164,171.7 163.1,172.7 162.2,173.7 C161.3,174.6 160.3,175.6 159.4,176.5 C158.4,177.4 157.5,178.4 156.5,179.3 C155.5,180.2 154.5,181.1 153.5,182 C152.5,182.9 151.5,183.7 150.5,184.6 C149.5,185.5 148.4,186.3 147.4,187.1 C146.3,188 145.3,188.8 144.2,189.6 C143.1,190.4 142.1,191.2 141,192 C139.9,192.7 138.8,193.5 137.7,194.2 C136.6,195 135.4,195.7 134.3,196.4 C133.2,197.1 132,197.8 130.9,198.5 C129.7,199.2 128.6,199.8 127.4,200.5 C126.2,201.1 125.1,201.8 123.9,202.4 C122.7,203 121.5,203.6 120.3,204.2 C119.1,204.8 117.9,205.3 116.7,205.9 C115.5,206.4 114.2,207 113,207.5 C111.8,208 110.5,208.5 109.3,209 C108,209.5 106.8,210 105.5,210.4 C104.3,210.9 103,211.3 101.7,211.7 C100.5,212.1 99.2,212.5 97.9,212.9 C96.6,213.3 95.3,213.6 94,214 C92.8,214.3 91.5,214.7 90.2,215 C88.9,215.3 86.9,215.7 86.2,215.9" pathLength="1" />
   <path class="f i5" d="M86.2,24.1 C86.9,24.3 88.9,24.7 90.2,25 C91.5,25.3 92.8,25.7 94,26 C95.3,26.4 96.6,26.7 97.9,27.1 C99.2,27.5 100.5,27.9 101.7,28.3 C103,28.7 104.3,29.1 105.5,29.6 C106.8,30 108,30.5 109.3,31 C110.5,31.5 111.8,32 113,32.5 C114.2,33 115.5,33.6 116.7,34.1 C117.9,34.7 119.1,35.2 120.3,35.8 C121.5,36.4 122.7,37 123.9,37.6 C125.1,38.2 126.2,38.9 127.4,39.5 C128.6,40.2 129.7,40.8 130.9,41.5 C132,42.2 133.2,42.9 134.3,43.6 C135.4,44.3 136.6,45 137.7,45.8 C138.8,46.5 139.9,47.3 141,48 C142.1,48.8 143.1,49.6 144.2,50.4 C145.3,51.2 146.3,52 147.4,52.9 C148.4,53.7 149.5,54.5 150.5,55.4 C151.5,56.3 152.5,57.1 153.5,58 C154.5,58.9 155.5,59.8 156.5,60.7 C157.5,61.6 158.4,62.6 159.4,63.5 C160.3,64.4 161.3,65.4 162.2,66.3 C163.1,67.3 164,68.3 164.9,69.3 C165.8,70.3 166.7,71.3 167.6,72.3 C168.4,73.3 169.3,74.3 170.1,75.4 C171,76.4 171.8,77.5 172.6,78.5 C173.4,79.6 174.2,80.6 175,81.7 C175.8,82.8 176.6,83.9 177.3,85 C178.1,86.1 178.8,87.2 179.5,88.3 C180.3,89.5 181,90.6 181.7,91.7 C182.4,92.9 183,94 183.7,95.2 C184.4,96.4 185,97.5 185.6,98.7 C186.3,99.9 186.9,101.1 187.5,102.3 C188.1,103.5 188.7,104.7 189.2,105.9 C189.8,107.1 190.3,108.3 190.9,109.5 C191.4,110.8 191.9,112 192.4,113.2 C192.9,114.5 193.4,115.7 193.9,117 C194.3,118.2 194.8,119.5 195.2,120.7 C195.6,122 196,123.3 196.4,124.6 C196.8,125.8 197.2,127.1 197.6,128.4 C197.9,129.7 198.3,131 198.6,132.3 C198.9,133.6 199.2,134.9 199.5,136.2 C199.8,137.5 200.1,138.8 200.3,140.1 C200.6,141.4 200.8,142.7 201,144.1 C201.3,145.4 201.5,146.7 201.6,148 C201.8,149.3 202,150.7 202.1,152 C202.3,153.3 202.4,154.7 202.5,156 C202.6,157.3 202.7,158.7 202.8,160 C202.9,161.3 202.9,162.7 202.9,164 C203,165.3 203,166.7 203,168 C203,169.3 203,170.7 202.9,172 C202.9,173.3 202.9,174.7 202.8,176 C202.7,177.3 202.6,178.7 202.5,180 C202.4,181.3 202.3,182.7 202.1,184 C202,185.3 201.8,186.7 201.6,188 C201.5,189.3 201.3,190.6 201,191.9 C200.8,193.3 200.6,194.6 200.3,195.9 C200.1,197.2 199.8,198.5 199.5,199.8 C199.2,201.1 198.9,202.4 198.6,203.7 C198.3,205 197.9,206.3 197.6,207.6 C197.2,208.9 196.8,210.2 196.4,211.4 C196,212.7 195.4,214.6 195.2,215.3" pathLength="1" />
  </g>
  <g class="a-ring a-d1">
   <path class="f i5" d="M217.1,24.5 C217.3,25.1 217.9,27 218.2,28.3 C218.6,29.6 218.9,30.9 219.2,32.2 C219.5,33.5 219.8,34.8 220.1,36.1 C220.4,37.4 220.7,38.7 220.9,40.1 C221.2,41.4 221.4,42.7 221.7,44 C221.9,45.3 222.1,46.7 222.3,48 C222.5,49.3 222.6,50.6 222.8,52 C223,53.3 223.1,54.6 223.2,56 C223.4,57.3 223.5,58.6 223.6,60 C223.7,61.3 223.7,62.6 223.8,64 C223.9,65.3 223.9,66.6 224,68 C224,69.3 224,70.7 224,72 C224,73.3 224,74.7 224,76 C223.9,77.4 223.9,78.7 223.8,80 C223.7,81.4 223.7,82.7 223.6,84 C223.5,85.4 223.4,86.7 223.2,88 C223.1,89.4 223,90.7 222.8,92 C222.6,93.4 222.5,94.7 222.3,96 C222.1,97.3 221.9,98.7 221.7,100 C221.4,101.3 221.2,102.6 220.9,103.9 C220.7,105.3 220.4,106.6 220.1,107.9 C219.8,109.2 219.5,110.5 219.2,111.8 C218.9,113.1 218.6,114.4 218.2,115.7 C217.9,117 217.5,118.3 217.1,119.5 C216.8,120.8 216.4,122.1 216,123.4 C215.5,124.7 215.1,125.9 214.7,127.2 C214.2,128.5 213.8,129.7 213.3,131 C212.8,132.2 212.4,133.5 211.9,134.7 C211.4,136 210.8,137.2 210.3,138.4 C209.8,139.6 209.2,140.9 208.7,142.1 C208.1,143.3 207.5,144.5 207,145.7 C206.4,146.9 205.8,148.1 205.2,149.3 C204.5,150.5 203.9,151.7 203.3,152.9 C202.6,154 202,155.2 201.3,156.3 C200.6,157.5 199.9,158.7 199.2,159.8 C198.5,160.9 197.8,162.1 197.1,163.2 C196.4,164.3 195.6,165.4 194.9,166.5 C194.1,167.6 193.4,168.7 192.6,169.8 C191.8,170.9 191,172 190.2,173.1 C189.4,174.1 188.6,175.2 187.7,176.3 C186.9,177.3 186.1,178.3 185.2,179.4 C184.4,180.4 183.5,181.4 182.6,182.4 C181.7,183.4 180.8,184.4 179.9,185.4 C179,186.4 178.1,187.4 177.2,188.4 C176.3,189.3 175.3,190.3 174.4,191.2 C173.4,192.2 172.5,193.1 171.5,194 C170.5,194.9 169.5,195.8 168.5,196.7 C167.5,197.6 166.5,198.5 165.5,199.4 C164.5,200.3 163.5,201.1 162.4,202 C161.4,202.8 160.4,203.7 159.3,204.5 C158.2,205.3 157.2,206.1 156.1,206.9 C155,207.7 153.9,208.5 152.9,209.3 C151.8,210 150.7,210.8 149.5,211.5 C148.4,212.3 147.3,213 146.2,213.7 C145.1,214.5 143.3,215.5 142.8,215.9" pathLength="1" />
   <path class="f i6" d="M142.8,24.1 C143.3,24.5 145.1,25.5 146.2,26.3 C147.3,27 148.4,27.7 149.5,28.5 C150.7,29.2 151.8,30 152.9,30.7 C153.9,31.5 155,32.3 156.1,33.1 C157.2,33.9 158.2,34.7 159.3,35.5 C160.4,36.3 161.4,37.2 162.4,38 C163.5,38.9 164.5,39.7 165.5,40.6 C166.5,41.5 167.5,42.4 168.5,43.3 C169.5,44.2 170.5,45.1 171.5,46 C172.5,46.9 173.4,47.8 174.4,48.8 C175.3,49.7 176.3,50.7 177.2,51.6 C178.1,52.6 179,53.6 179.9,54.6 C180.8,55.6 181.7,56.6 182.6,57.6 C183.5,58.6 184.4,59.6 185.2,60.6 C186.1,61.7 186.9,62.7 187.7,63.7 C188.6,64.8 189.4,65.9 190.2,66.9 C191,68 191.8,69.1 192.6,70.2 C193.4,71.3 194.1,72.4 194.9,73.5 C195.6,74.6 196.4,75.7 197.1,76.8 C197.8,77.9 198.5,79.1 199.2,80.2 C199.9,81.3 200.6,82.5 201.3,83.7 C202,84.8 202.6,86 203.3,87.1 C203.9,88.3 204.5,89.5 205.2,90.7 C205.8,91.9 206.4,93.1 207,94.3 C207.5,95.5 208.1,96.7 208.7,97.9 C209.2,99.1 209.8,100.4 210.3,101.6 C210.8,102.8 211.4,104 211.9,105.3 C212.4,106.5 212.8,107.8 213.3,109 C213.8,110.3 214.2,111.5 214.7,112.8 C215.1,114.1 215.5,115.3 216,116.6 C216.4,117.9 216.8,119.2 217.1,120.5 C217.5,121.7 217.9,123 218.2,124.3 C218.6,125.6 218.9,126.9 219.2,128.2 C219.5,129.5 219.8,130.8 220.1,132.1 C220.4,133.4 220.7,134.7 220.9,136.1 C221.2,137.4 221.4,138.7 221.7,140 C221.9,141.3 222.1,142.7 222.3,144 C222.5,145.3 222.6,146.6 222.8,148 C223,149.3 223.1,150.6 223.2,152 C223.4,153.3 223.5,154.6 223.6,156 C223.7,157.3 223.7,158.6 223.8,160 C223.9,161.3 223.9,162.6 224,164 C224,165.3 224,166.7 224,168 C224,169.3 224,170.7 224,172 C223.9,173.4 223.9,174.7 223.8,176 C223.7,177.4 223.7,178.7 223.6,180 C223.5,181.4 223.4,182.7 223.2,184 C223.1,185.4 223,186.7 222.8,188 C222.6,189.4 222.5,190.7 222.3,192 C222.1,193.3 221.9,194.7 221.7,196 C221.4,197.3 221.2,198.6 220.9,199.9 C220.7,201.3 220.4,202.6 220.1,203.9 C219.8,205.2 219.5,206.5 219.2,207.8 C218.9,209.1 218.6,210.4 218.2,211.7 C217.9,213 217.3,214.9 217.1,215.5" pathLength="1" />
  </g>
  <g class="a-ring a-d2">
   <path class="f i6" d="M238.9,24.2 C239,24.9 239.5,26.8 239.8,28.2 C240.2,29.5 240.5,30.8 240.7,32.1 C241,33.4 241.3,34.7 241.5,36 C241.8,37.3 242,38.7 242.3,40 C242.5,41.3 242.7,42.6 242.9,43.9 C243.1,45.3 243.3,46.6 243.5,47.9 C243.6,49.3 243.8,50.6 243.9,51.9 C244.1,53.3 244.2,54.6 244.3,55.9 C244.4,57.3 244.5,58.6 244.6,59.9 C244.7,61.3 244.8,62.6 244.8,64 C244.9,65.3 244.9,66.6 245,68 C245,69.3 245,70.7 245,72 C245,73.3 245,74.7 245,76 C244.9,77.4 244.9,78.7 244.8,80 C244.8,81.4 244.7,82.7 244.6,84.1 C244.5,85.4 244.4,86.7 244.3,88.1 C244.2,89.4 244.1,90.7 243.9,92.1 C243.8,93.4 243.6,94.7 243.5,96.1 C243.3,97.4 243.1,98.7 242.9,100.1 C242.7,101.4 242.5,102.7 242.3,104 C242,105.3 241.8,106.7 241.5,108 C241.3,109.3 241,110.6 240.7,111.9 C240.5,113.2 240.2,114.5 239.8,115.8 C239.5,117.2 239.2,118.5 238.9,119.8 C238.5,121 238.2,122.3 237.8,123.6 C237.4,124.9 237.1,126.2 236.7,127.5 C236.3,128.8 235.9,130 235.4,131.3 C235,132.6 234.6,133.9 234.1,135.1 C233.7,136.4 233.2,137.7 232.8,138.9 C232.3,140.2 231.8,141.4 231.3,142.7 C230.8,143.9 230.3,145.1 229.8,146.4 C229.2,147.6 228.7,148.8 228.1,150 C227.6,151.3 227,152.5 226.4,153.7 C225.9,154.9 225.3,156.1 224.7,157.3 C224.1,158.5 223.4,159.7 222.8,160.9 C222.2,162.1 221.5,163.2 220.9,164.4 C220.2,165.6 219.5,166.7 218.9,167.9 C218.2,169 217.5,170.2 216.8,171.3 C216.1,172.5 215.4,173.6 214.6,174.7 C213.9,175.9 213.2,177 212.4,178.1 C211.7,179.2 210.9,180.3 210.1,181.4 C209.3,182.5 208.6,183.6 207.8,184.6 C207,185.7 206.2,186.8 205.3,187.9 C204.5,188.9 203.7,190 202.8,191 C202,192 201.1,193.1 200.3,194.1 C199.4,195.1 198.5,196.1 197.6,197.1 C196.7,198.1 195.8,199.1 194.9,200.1 C194,201.1 193.1,202.1 192.2,203.1 C191.2,204 190.3,205 189.4,205.9 C188.4,206.9 187.4,207.8 186.5,208.7 C185.5,209.7 184.5,210.6 183.5,211.5 C182.5,212.4 181,213.7 180.5,214.2" pathLength="1" />
   <path class="f i6" d="M180.5,25.8 C181,26.3 182.5,27.6 183.5,28.5 C184.5,29.4 185.5,30.3 186.5,31.3 C187.4,32.2 188.4,33.1 189.4,34.1 C190.3,35 191.2,36 192.2,36.9 C193.1,37.9 194,38.9 194.9,39.9 C195.8,40.9 196.7,41.9 197.6,42.9 C198.5,43.9 199.4,44.9 200.3,45.9 C201.1,46.9 202,48 202.8,49 C203.7,50 204.5,51.1 205.3,52.1 C206.2,53.2 207,54.3 207.8,55.4 C208.6,56.4 209.3,57.5 210.1,58.6 C210.9,59.7 211.7,60.8 212.4,61.9 C213.2,63 213.9,64.1 214.6,65.3 C215.4,66.4 216.1,67.5 216.8,68.7 C217.5,69.8 218.2,71 218.9,72.1 C219.5,73.3 220.2,74.4 220.9,75.6 C221.5,76.8 222.2,77.9 222.8,79.1 C223.4,80.3 224.1,81.5 224.7,82.7 C225.3,83.9 225.9,85.1 226.4,86.3 C227,87.5 227.6,88.7 228.1,90 C228.7,91.2 229.2,92.4 229.8,93.6 C230.3,94.9 230.8,96.1 231.3,97.3 C231.8,98.6 232.3,99.8 232.8,101.1 C233.2,102.3 233.7,103.6 234.1,104.9 C234.6,106.1 235,107.4 235.4,108.7 C235.9,110 236.3,111.2 236.7,112.5 C237.1,113.8 237.4,115.1 237.8,116.4 C238.2,117.7 238.5,119 238.9,120.2 C239.2,121.5 239.5,122.8 239.8,124.2 C240.2,125.5 240.5,126.8 240.7,128.1 C241,129.4 241.3,130.7 241.5,132 C241.8,133.3 242,134.7 242.3,136 C242.5,137.3 242.7,138.6 242.9,139.9 C243.1,141.3 243.3,142.6 243.5,143.9 C243.6,145.3 243.8,146.6 243.9,147.9 C244.1,149.3 244.2,150.6 244.3,151.9 C244.4,153.3 244.5,154.6 244.6,155.9 C244.7,157.3 244.8,158.6 244.8,160 C244.9,161.3 244.9,162.6 245,164 C245,165.3 245,166.7 245,168 C245,169.3 245,170.7 245,172 C244.9,173.4 244.9,174.7 244.8,176 C244.8,177.4 244.7,178.7 244.6,180.1 C244.5,181.4 244.4,182.7 244.3,184.1 C244.2,185.4 244.1,186.7 243.9,188.1 C243.8,189.4 243.6,190.7 243.5,192.1 C243.3,193.4 243.1,194.7 242.9,196.1 C242.7,197.4 242.5,198.7 242.3,200 C242,201.3 241.8,202.7 241.5,204 C241.3,205.3 241,206.6 240.7,207.9 C240.5,209.2 240.2,210.5 239.8,211.8 C239.5,213.2 239,215.1 238.9,215.8" pathLength="1" />
  </g>
  <g class="a-ring a-d0">
   <path class="f i7" d="M261,26.3 C261.1,27 261.5,28.9 261.8,30.2 C262.1,31.5 262.3,32.8 262.6,34.2 C262.8,35.5 263,36.8 263.2,38.1 C263.5,39.4 263.7,40.7 263.9,42.1 C264,43.4 264.2,44.7 264.4,46 C264.6,47.4 264.7,48.7 264.8,50 C265,51.3 265.1,52.7 265.2,54 C265.3,55.3 265.4,56.7 265.5,58 C265.6,59.3 265.7,60.7 265.8,62 C265.8,63.3 265.9,64.7 265.9,66 C266,67.3 266,68.7 266,70 C266,71.3 266,72.7 266,74 C266,75.3 266,76.7 265.9,78 C265.9,79.3 265.8,80.7 265.8,82 C265.7,83.3 265.6,84.7 265.5,86 C265.4,87.3 265.3,88.7 265.2,90 C265.1,91.3 265,92.7 264.8,94 C264.7,95.3 264.6,96.6 264.4,98 C264.2,99.3 264,100.6 263.9,101.9 C263.7,103.3 263.5,104.6 263.2,105.9 C263,107.2 262.8,108.5 262.6,109.8 C262.3,111.2 262.1,112.5 261.8,113.8 C261.5,115.1 261.3,116.4 261,117.7 C260.7,119 260.4,120.3 260.1,121.6 C259.7,122.9 259.4,124.2 259.1,125.5 C258.7,126.8 258.4,128.1 258,129.3 C257.7,130.6 257.3,131.9 256.9,133.2 C256.5,134.5 256.1,135.7 255.7,137 C255.3,138.3 254.8,139.5 254.4,140.8 C254,142.1 253.5,143.3 253.1,144.6 C252.6,145.8 252.1,147.1 251.6,148.3 C251.2,149.6 250.7,150.8 250.1,152 C249.6,153.3 249.1,154.5 248.6,155.7 C248.1,157 247.5,158.2 247,159.4 C246.4,160.6 245.8,161.8 245.3,163 C244.7,164.2 244.1,165.4 243.5,166.6 C242.9,167.8 242.3,169 241.6,170.2 C241,171.3 240.4,172.5 239.7,173.7 C239.1,174.9 238.4,176 237.8,177.2 C237.1,178.3 236.4,179.5 235.7,180.6 C235,181.8 234.3,182.9 233.6,184 C232.9,185.2 232.2,186.3 231.5,187.4 C230.7,188.5 230,189.6 229.2,190.7 C228.5,191.8 227.7,192.9 226.9,194 C226.1,195.1 225.4,196.2 224.6,197.2 C223.8,198.3 223,199.4 222.1,200.4 C221.3,201.5 220.5,202.5 219.7,203.6 C218.8,204.6 218,205.7 217.1,206.7 C216.3,207.7 215.4,208.7 214.5,209.7 C213.7,210.7 212.8,211.7 211.9,212.7 C211,213.7 209.6,215.2 209.2,215.7" pathLength="1" />
   <path class="f i7" d="M209.2,24.3 C209.6,24.8 211,26.3 211.9,27.3 C212.8,28.3 213.7,29.3 214.5,30.3 C215.4,31.3 216.3,32.3 217.1,33.3 C218,34.3 218.8,35.4 219.7,36.4 C220.5,37.5 221.3,38.5 222.1,39.6 C223,40.6 223.8,41.7 224.6,42.8 C225.4,43.8 226.1,44.9 226.9,46 C227.7,47.1 228.5,48.2 229.2,49.3 C230,50.4 230.7,51.5 231.5,52.6 C232.2,53.7 232.9,54.8 233.6,56 C234.3,57.1 235,58.2 235.7,59.4 C236.4,60.5 237.1,61.7 237.8,62.8 C238.4,64 239.1,65.1 239.7,66.3 C240.4,67.5 241,68.7 241.6,69.8 C242.3,71 242.9,72.2 243.5,73.4 C244.1,74.6 244.7,75.8 245.3,77 C245.8,78.2 246.4,79.4 247,80.6 C247.5,81.8 248.1,83 248.6,84.3 C249.1,85.5 249.6,86.7 250.1,88 C250.7,89.2 251.2,90.4 251.6,91.7 C252.1,92.9 252.6,94.2 253.1,95.4 C253.5,96.7 254,97.9 254.4,99.2 C254.8,100.5 255.3,101.7 255.7,103 C256.1,104.3 256.5,105.5 256.9,106.8 C257.3,108.1 257.7,109.4 258,110.7 C258.4,111.9 258.7,113.2 259.1,114.5 C259.4,115.8 259.7,117.1 260.1,118.4 C260.4,119.7 260.7,121 261,122.3 C261.3,123.6 261.5,124.9 261.8,126.2 C262.1,127.5 262.3,128.8 262.6,130.2 C262.8,131.5 263,132.8 263.2,134.1 C263.5,135.4 263.7,136.7 263.9,138.1 C264,139.4 264.2,140.7 264.4,142 C264.6,143.4 264.7,144.7 264.8,146 C265,147.3 265.1,148.7 265.2,150 C265.3,151.3 265.4,152.7 265.5,154 C265.6,155.3 265.7,156.7 265.8,158 C265.8,159.3 265.9,160.7 265.9,162 C266,163.3 266,164.7 266,166 C266,167.3 266,168.7 266,170 C266,171.3 266,172.7 265.9,174 C265.9,175.3 265.8,176.7 265.8,178 C265.7,179.3 265.6,180.7 265.5,182 C265.4,183.3 265.3,184.7 265.2,186 C265.1,187.3 265,188.7 264.8,190 C264.7,191.3 264.6,192.6 264.4,194 C264.2,195.3 264,196.6 263.9,197.9 C263.7,199.3 263.5,200.6 263.2,201.9 C263,203.2 262.8,204.5 262.6,205.8 C262.3,207.2 262.1,208.5 261.8,209.8 C261.5,211.1 261.1,213 261,213.7" pathLength="1" />
  </g>
  <g class="a-ring a-d1">
   <path class="f i7" d="M282.4,26.2 C282.5,26.8 282.9,28.8 283.2,30.1 C283.4,31.4 283.6,32.7 283.9,34.1 C284.1,35.4 284.3,36.7 284.5,38 C284.7,39.3 284.9,40.7 285,42 C285.2,43.3 285.4,44.7 285.5,46 C285.7,47.3 285.8,48.6 285.9,50 C286.1,51.3 286.2,52.6 286.3,54 C286.4,55.3 286.5,56.6 286.6,58 C286.7,59.3 286.7,60.6 286.8,62 C286.8,63.3 286.9,64.6 286.9,66 C287,67.3 287,68.7 287,70 C287,71.3 287,72.7 287,74 C287,75.3 287,76.7 286.9,78 C286.9,79.4 286.8,80.7 286.8,82 C286.7,83.4 286.7,84.7 286.6,86 C286.5,87.4 286.4,88.7 286.3,90 C286.2,91.4 286.1,92.7 285.9,94 C285.8,95.4 285.7,96.7 285.5,98 C285.4,99.3 285.2,100.7 285,102 C284.9,103.3 284.7,104.7 284.5,106 C284.3,107.3 284.1,108.6 283.9,109.9 C283.6,111.3 283.4,112.6 283.2,113.9 C282.9,115.2 282.7,116.5 282.4,117.8 C282.1,119.1 281.9,120.4 281.6,121.8 C281.3,123.1 281,124.4 280.7,125.7 C280.4,127 280,128.3 279.7,129.6 C279.4,130.9 279,132.1 278.7,133.4 C278.3,134.7 278,136 277.6,137.3 C277.2,138.6 276.8,139.9 276.4,141.1 C276,142.4 275.6,143.7 275.2,144.9 C274.8,146.2 274.3,147.5 273.9,148.7 C273.4,150 273,151.3 272.5,152.5 C272,153.8 271.6,155 271.1,156.3 C270.6,157.5 270.1,158.7 269.6,160 C269.1,161.2 268.6,162.5 268,163.7 C267.5,164.9 267,166.1 266.4,167.3 C265.9,168.6 265.3,169.8 264.7,171 C264.1,172.2 263.6,173.4 263,174.6 C262.4,175.8 261.8,177 261.2,178.2 C260.5,179.4 259.9,180.5 259.3,181.7 C258.6,182.9 258,184.1 257.3,185.2 C256.7,186.4 256,187.6 255.3,188.7 C254.7,189.9 254,191 253.3,192.2 C252.6,193.3 251.9,194.4 251.2,195.6 C250.5,196.7 249.7,197.8 249,198.9 C248.3,200.1 247.5,201.2 246.8,202.3 C246,203.4 245.2,204.5 244.5,205.6 C243.7,206.7 242.9,207.7 242.1,208.8 C241.3,209.9 240.5,211 239.7,212 C238.9,213.1 237.7,214.7 237.3,215.2" pathLength="1" />
   <path class="f i8" d="M237.3,24.8 C237.7,25.3 238.9,26.9 239.7,28 C240.5,29 241.3,30.1 242.1,31.2 C242.9,32.3 243.7,33.3 244.5,34.4 C245.2,35.5 246,36.6 246.8,37.7 C247.5,38.8 248.3,39.9 249,41.1 C249.7,42.2 250.5,43.3 251.2,44.4 C251.9,45.6 252.6,46.7 253.3,47.8 C254,49 254.7,50.1 255.3,51.3 C256,52.4 256.7,53.6 257.3,54.8 C258,55.9 258.6,57.1 259.3,58.3 C259.9,59.5 260.5,60.6 261.2,61.8 C261.8,63 262.4,64.2 263,65.4 C263.6,66.6 264.1,67.8 264.7,69 C265.3,70.2 265.9,71.4 266.4,72.7 C267,73.9 267.5,75.1 268,76.3 C268.6,77.5 269.1,78.8 269.6,80 C270.1,81.3 270.6,82.5 271.1,83.7 C271.6,85 272,86.2 272.5,87.5 C273,88.7 273.4,90 273.9,91.3 C274.3,92.5 274.8,93.8 275.2,95.1 C275.6,96.3 276,97.6 276.4,98.9 C276.8,100.1 277.2,101.4 277.6,102.7 C278,104 278.3,105.3 278.7,106.6 C279,107.9 279.4,109.1 279.7,110.4 C280,111.7 280.4,113 280.7,114.3 C281,115.6 281.3,116.9 281.6,118.2 C281.9,119.6 282.1,120.9 282.4,122.2 C282.7,123.5 282.9,124.8 283.2,126.1 C283.4,127.4 283.6,128.7 283.9,130.1 C284.1,131.4 284.3,132.7 284.5,134 C284.7,135.3 284.9,136.7 285,138 C285.2,139.3 285.4,140.7 285.5,142 C285.7,143.3 285.8,144.6 285.9,146 C286.1,147.3 286.2,148.6 286.3,150 C286.4,151.3 286.5,152.6 286.6,154 C286.7,155.3 286.7,156.6 286.8,158 C286.8,159.3 286.9,160.6 286.9,162 C287,163.3 287,164.7 287,166 C287,167.3 287,168.7 287,170 C287,171.3 287,172.7 286.9,174 C286.9,175.4 286.8,176.7 286.8,178 C286.7,179.4 286.7,180.7 286.6,182 C286.5,183.4 286.4,184.7 286.3,186 C286.2,187.4 286.1,188.7 285.9,190 C285.8,191.4 285.7,192.7 285.5,194 C285.4,195.3 285.2,196.7 285,198 C284.9,199.3 284.7,200.7 284.5,202 C284.3,203.3 284.1,204.6 283.9,205.9 C283.6,207.3 283.4,208.6 283.2,209.9 C282.9,211.2 282.5,213.2 282.4,213.8" pathLength="1" />
  </g>
  <g class="a-ring a-d2">
   <path class="f i8" d="M303.8,26.1 C303.9,26.7 304.3,28.7 304.5,30 C304.7,31.3 304.9,32.7 305.1,34 C305.3,35.3 305.5,36.6 305.7,38 C305.9,39.3 306,40.6 306.2,41.9 C306.4,43.3 306.5,44.6 306.6,45.9 C306.8,47.3 306.9,48.6 307,49.9 C307.1,51.3 307.3,52.6 307.4,53.9 C307.4,55.3 307.5,56.6 307.6,57.9 C307.7,59.3 307.7,60.6 307.8,62 C307.9,63.3 307.9,64.6 307.9,66 C308,67.3 308,68.7 308,70 C308,71.3 308,72.7 308,74 C308,75.3 308,76.7 307.9,78 C307.9,79.4 307.9,80.7 307.8,82 C307.7,83.4 307.7,84.7 307.6,86.1 C307.5,87.4 307.4,88.7 307.4,90.1 C307.3,91.4 307.1,92.7 307,94.1 C306.9,95.4 306.8,96.7 306.6,98.1 C306.5,99.4 306.4,100.7 306.2,102.1 C306,103.4 305.9,104.7 305.7,106 C305.5,107.4 305.3,108.7 305.1,110 C304.9,111.3 304.7,112.7 304.5,114 C304.3,115.3 304,116.6 303.8,117.9 C303.5,119.2 303.3,120.6 303,121.9 C302.7,123.2 302.5,124.5 302.2,125.8 C301.9,127.1 301.6,128.4 301.3,129.7 C301,131 300.7,132.3 300.3,133.6 C300,134.9 299.7,136.2 299.3,137.5 C299,138.8 298.6,140.1 298.3,141.4 C297.9,142.7 297.5,144 297.1,145.2 C296.7,146.5 296.3,147.8 295.9,149.1 C295.5,150.3 295.1,151.6 294.7,152.9 C294.2,154.2 293.8,155.4 293.3,156.7 C292.9,157.9 292.4,159.2 292,160.4 C291.5,161.7 291,163 290.5,164.2 C290,165.4 289.5,166.7 289,167.9 C288.5,169.2 288,170.4 287.5,171.6 C286.9,172.9 286.4,174.1 285.9,175.3 C285.3,176.5 284.7,177.7 284.2,179 C283.6,180.2 283,181.4 282.4,182.6 C281.9,183.8 281.3,185 280.7,186.2 C280,187.4 279.4,188.6 278.8,189.7 C278.2,190.9 277.5,192.1 276.9,193.3 C276.3,194.4 275.6,195.6 274.9,196.8 C274.3,197.9 273.6,199.1 272.9,200.3 C272.2,201.4 271.5,202.6 270.8,203.7 C270.1,204.8 269.4,206 268.7,207.1 C268,208.2 267.3,209.4 266.5,210.5 C265.8,211.6 264.7,213.3 264.3,213.8" pathLength="1" />
   <path class="f i8" d="M264.3,26.2 C264.7,26.7 265.8,28.4 266.5,29.5 C267.3,30.6 268,31.8 268.7,32.9 C269.4,34 270.1,35.2 270.8,36.3 C271.5,37.4 272.2,38.6 272.9,39.7 C273.6,40.9 274.3,42.1 274.9,43.2 C275.6,44.4 276.3,45.6 276.9,46.7 C277.5,47.9 278.2,49.1 278.8,50.3 C279.4,51.4 280,52.6 280.7,53.8 C281.3,55 281.9,56.2 282.4,57.4 C283,58.6 283.6,59.8 284.2,61 C284.7,62.3 285.3,63.5 285.9,64.7 C286.4,65.9 286.9,67.1 287.5,68.4 C288,69.6 288.5,70.8 289,72.1 C289.5,73.3 290,74.6 290.5,75.8 C291,77 291.5,78.3 292,79.6 C292.4,80.8 292.9,82.1 293.3,83.3 C293.8,84.6 294.2,85.8 294.7,87.1 C295.1,88.4 295.5,89.7 295.9,90.9 C296.3,92.2 296.7,93.5 297.1,94.8 C297.5,96 297.9,97.3 298.3,98.6 C298.6,99.9 299,101.2 299.3,102.5 C299.7,103.8 300,105.1 300.3,106.4 C300.7,107.7 301,109 301.3,110.3 C301.6,111.6 301.9,112.9 302.2,114.2 C302.5,115.5 302.7,116.8 303,118.1 C303.3,119.4 303.5,120.8 303.8,122.1 C304,123.4 304.3,124.7 304.5,126 C304.7,127.3 304.9,128.7 305.1,130 C305.3,131.3 305.5,132.6 305.7,134 C305.9,135.3 306,136.6 306.2,137.9 C306.4,139.3 306.5,140.6 306.6,141.9 C306.8,143.3 306.9,144.6 307,145.9 C307.1,147.3 307.3,148.6 307.4,149.9 C307.4,151.3 307.5,152.6 307.6,153.9 C307.7,155.3 307.7,156.6 307.8,158 C307.9,159.3 307.9,160.6 307.9,162 C308,163.3 308,164.7 308,166 C308,167.3 308,168.7 308,170 C308,171.3 308,172.7 307.9,174 C307.9,175.4 307.9,176.7 307.8,178 C307.7,179.4 307.7,180.7 307.6,182.1 C307.5,183.4 307.4,184.7 307.4,186.1 C307.3,187.4 307.1,188.7 307,190.1 C306.9,191.4 306.8,192.7 306.6,194.1 C306.5,195.4 306.4,196.7 306.2,198.1 C306,199.4 305.9,200.7 305.7,202 C305.5,203.4 305.3,204.7 305.1,206 C304.9,207.3 304.7,208.7 304.5,210 C304.3,211.3 303.9,213.3 303.8,213.9" pathLength="1" />
  </g>
  <g class="a-ring a-d0">
   <path class="f i9" d="M324.8,24.2 C324.9,24.9 325.2,26.8 325.5,28.1 C325.7,29.5 325.9,30.8 326.1,32.1 C326.3,33.4 326.4,34.7 326.6,36.1 C326.8,37.4 327,38.7 327.1,40 C327.3,41.4 327.4,42.7 327.6,44 C327.7,45.3 327.8,46.7 327.9,48 C328.1,49.3 328.2,50.7 328.3,52 C328.4,53.3 328.5,54.7 328.5,56 C328.6,57.3 328.7,58.7 328.7,60 C328.8,61.3 328.8,62.7 328.9,64 C328.9,65.3 329,66.7 329,68 C329,69.3 329,70.7 329,72 C329,73.3 329,74.7 329,76 C329,77.3 328.9,78.7 328.9,80 C328.8,81.3 328.8,82.7 328.7,84 C328.7,85.3 328.6,86.7 328.5,88 C328.5,89.3 328.4,90.7 328.3,92 C328.2,93.3 328.1,94.7 327.9,96 C327.8,97.3 327.7,98.7 327.6,100 C327.4,101.3 327.3,102.6 327.1,104 C327,105.3 326.8,106.6 326.6,107.9 C326.4,109.3 326.3,110.6 326.1,111.9 C325.9,113.2 325.7,114.5 325.5,115.9 C325.2,117.2 325,118.5 324.8,119.8 C324.5,121.1 324.3,122.4 324.1,123.7 C323.8,125 323.5,126.4 323.3,127.7 C323,129 322.7,130.3 322.4,131.6 C322.1,132.9 321.8,134.2 321.5,135.5 C321.2,136.8 320.9,138.1 320.6,139.4 C320.2,140.7 319.9,141.9 319.5,143.2 C319.2,144.5 318.8,145.8 318.5,147.1 C318.1,148.4 317.7,149.7 317.3,150.9 C317,152.2 316.6,153.5 316.2,154.8 C315.7,156 315.3,157.3 314.9,158.6 C314.5,159.8 314.1,161.1 313.6,162.4 C313.2,163.6 312.7,164.9 312.3,166.1 C311.8,167.4 311.3,168.6 310.9,169.9 C310.4,171.1 309.9,172.4 309.4,173.6 C308.9,174.8 308.4,176.1 307.9,177.3 C307.4,178.5 306.8,179.8 306.3,181 C305.8,182.2 305.2,183.4 304.7,184.6 C304.1,185.9 303.6,187.1 303,188.3 C302.4,189.5 301.9,190.7 301.3,191.9 C300.7,193.1 300.1,194.3 299.5,195.5 C298.9,196.7 298.3,197.9 297.6,199 C297,200.2 296.4,201.4 295.8,202.6 C295.1,203.7 294.5,204.9 293.8,206.1 C293.2,207.2 292.5,208.4 291.8,209.5 C291.1,210.7 290.1,212.4 289.8,213" pathLength="1" />
   <path class="f i9" d="M289.8,27 C290.1,27.6 291.1,29.3 291.8,30.5 C292.5,31.6 293.2,32.8 293.8,33.9 C294.5,35.1 295.1,36.3 295.8,37.4 C296.4,38.6 297,39.8 297.6,41 C298.3,42.1 298.9,43.3 299.5,44.5 C300.1,45.7 300.7,46.9 301.3,48.1 C301.9,49.3 302.4,50.5 303,51.7 C303.6,52.9 304.1,54.1 304.7,55.4 C305.2,56.6 305.8,57.8 306.3,59 C306.8,60.2 307.4,61.5 307.9,62.7 C308.4,63.9 308.9,65.2 309.4,66.4 C309.9,67.6 310.4,68.9 310.9,70.1 C311.3,71.4 311.8,72.6 312.3,73.9 C312.7,75.1 313.2,76.4 313.6,77.6 C314.1,78.9 314.5,80.2 314.9,81.4 C315.3,82.7 315.7,84 316.2,85.2 C316.6,86.5 317,87.8 317.3,89.1 C317.7,90.3 318.1,91.6 318.5,92.9 C318.8,94.2 319.2,95.5 319.5,96.8 C319.9,98.1 320.2,99.3 320.6,100.6 C320.9,101.9 321.2,103.2 321.5,104.5 C321.8,105.8 322.1,107.1 322.4,108.4 C322.7,109.7 323,111 323.3,112.3 C323.5,113.6 323.8,115 324.1,116.3 C324.3,117.6 324.5,118.9 324.8,120.2 C325,121.5 325.2,122.8 325.5,124.1 C325.7,125.5 325.9,126.8 326.1,128.1 C326.3,129.4 326.4,130.7 326.6,132.1 C326.8,133.4 327,134.7 327.1,136 C327.3,137.4 327.4,138.7 327.6,140 C327.7,141.3 327.8,142.7 327.9,144 C328.1,145.3 328.2,146.7 328.3,148 C328.4,149.3 328.5,150.7 328.5,152 C328.6,153.3 328.7,154.7 328.7,156 C328.8,157.3 328.8,158.7 328.9,160 C328.9,161.3 329,162.7 329,164 C329,165.3 329,166.7 329,168 C329,169.3 329,170.7 329,172 C329,173.3 328.9,174.7 328.9,176 C328.8,177.3 328.8,178.7 328.7,180 C328.7,181.3 328.6,182.7 328.5,184 C328.5,185.3 328.4,186.7 328.3,188 C328.2,189.3 328.1,190.7 327.9,192 C327.8,193.3 327.7,194.7 327.6,196 C327.4,197.3 327.3,198.6 327.1,200 C327,201.3 326.8,202.6 326.6,203.9 C326.4,205.3 326.3,206.6 326.1,207.9 C325.9,209.2 325.7,210.5 325.5,211.9 C325.2,213.2 324.9,215.1 324.8,215.8" pathLength="1" />
  </g>
  <g class="a-ring a-d1">
   <path class="f i9" d="M346.1,24.1 C346.2,24.8 346.5,26.7 346.7,28.1 C346.9,29.4 347.1,30.7 347.3,32 C347.5,33.4 347.6,34.7 347.8,36 C348,37.3 348.1,38.7 348.3,40 C348.4,41.3 348.5,42.7 348.7,44 C348.8,45.3 348.9,46.6 349,48 C349.1,49.3 349.2,50.6 349.3,52 C349.4,53.3 349.5,54.6 349.6,56 C349.6,57.3 349.7,58.6 349.8,60 C349.8,61.3 349.9,62.6 349.9,64 C349.9,65.3 350,66.7 350,68 C350,69.3 350,70.7 350,72 C350,73.3 350,74.7 350,76 C350,77.3 349.9,78.7 349.9,80 C349.9,81.4 349.8,82.7 349.8,84 C349.7,85.4 349.6,86.7 349.6,88 C349.5,89.4 349.4,90.7 349.3,92 C349.2,93.4 349.1,94.7 349,96 C348.9,97.4 348.8,98.7 348.7,100 C348.5,101.3 348.4,102.7 348.3,104 C348.1,105.3 348,106.7 347.8,108 C347.6,109.3 347.5,110.6 347.3,112 C347.1,113.3 346.9,114.6 346.7,115.9 C346.5,117.3 346.3,118.6 346.1,119.9 C345.9,121.2 345.6,122.5 345.4,123.8 C345.2,125.2 344.9,126.5 344.7,127.8 C344.4,129.1 344.1,130.4 343.9,131.7 C343.6,133 343.3,134.3 343,135.6 C342.7,136.9 342.4,138.2 342.1,139.5 C341.8,140.8 341.5,142.1 341.2,143.4 C340.9,144.7 340.5,146 340.2,147.3 C339.8,148.6 339.5,149.9 339.1,151.2 C338.8,152.5 338.4,153.8 338,155 C337.7,156.3 337.3,157.6 336.9,158.9 C336.5,160.2 336.1,161.4 335.7,162.7 C335.2,164 334.8,165.2 334.4,166.5 C334,167.8 333.5,169 333.1,170.3 C332.6,171.5 332.2,172.8 331.7,174.1 C331.3,175.3 330.8,176.6 330.3,177.8 C329.8,179.1 329.3,180.3 328.8,181.5 C328.3,182.8 327.8,184 327.3,185.2 C326.8,186.5 326.3,187.7 325.7,188.9 C325.2,190.2 324.7,191.4 324.1,192.6 C323.6,193.8 323,195 322.5,196.2 C321.9,197.5 321.3,198.7 320.7,199.9 C320.2,201.1 319.6,202.3 319,203.5 C318.4,204.7 317.8,205.9 317.2,207 C316.5,208.2 315.9,209.4 315.3,210.6 C314.7,211.8 313.7,213.5 313.4,214.1" pathLength="1" />
   <path class="f i10" d="M313.4,25.9 C313.7,26.5 314.7,28.2 315.3,29.4 C315.9,30.6 316.5,31.8 317.2,33 C317.8,34.1 318.4,35.3 319,36.5 C319.6,37.7 320.2,38.9 320.7,40.1 C321.3,41.3 321.9,42.5 322.5,43.8 C323,45 323.6,46.2 324.1,47.4 C324.7,48.6 325.2,49.8 325.7,51.1 C326.3,52.3 326.8,53.5 327.3,54.8 C327.8,56 328.3,57.2 328.8,58.5 C329.3,59.7 329.8,60.9 330.3,62.2 C330.8,63.4 331.3,64.7 331.7,65.9 C332.2,67.2 332.6,68.5 333.1,69.7 C333.5,71 334,72.2 334.4,73.5 C334.8,74.8 335.2,76 335.7,77.3 C336.1,78.6 336.5,79.8 336.9,81.1 C337.3,82.4 337.7,83.7 338,85 C338.4,86.2 338.8,87.5 339.1,88.8 C339.5,90.1 339.8,91.4 340.2,92.7 C340.5,94 340.9,95.3 341.2,96.6 C341.5,97.9 341.8,99.2 342.1,100.5 C342.4,101.8 342.7,103.1 343,104.4 C343.3,105.7 343.6,107 343.9,108.3 C344.1,109.6 344.4,110.9 344.7,112.2 C344.9,113.5 345.2,114.8 345.4,116.2 C345.6,117.5 345.9,118.8 346.1,120.1 C346.3,121.4 346.5,122.7 346.7,124.1 C346.9,125.4 347.1,126.7 347.3,128 C347.5,129.4 347.6,130.7 347.8,132 C348,133.3 348.1,134.7 348.3,136 C348.4,137.3 348.5,138.7 348.7,140 C348.8,141.3 348.9,142.6 349,144 C349.1,145.3 349.2,146.6 349.3,148 C349.4,149.3 349.5,150.6 349.6,152 C349.6,153.3 349.7,154.6 349.8,156 C349.8,157.3 349.9,158.6 349.9,160 C349.9,161.3 350,162.7 350,164 C350,165.3 350,166.7 350,168 C350,169.3 350,170.7 350,172 C350,173.3 349.9,174.7 349.9,176 C349.9,177.4 349.8,178.7 349.8,180 C349.7,181.4 349.6,182.7 349.6,184 C349.5,185.4 349.4,186.7 349.3,188 C349.2,189.4 349.1,190.7 349,192 C348.9,193.4 348.8,194.7 348.7,196 C348.5,197.3 348.4,198.7 348.3,200 C348.1,201.3 348,202.7 347.8,204 C347.6,205.3 347.5,206.6 347.3,208 C347.1,209.3 346.9,210.6 346.7,211.9 C346.5,213.3 346.2,215.2 346.1,215.9" pathLength="1" />
  </g>
  <g class="a-ring a-d2">
   <path class="f i10" d="M367.3,24 C367.4,24.7 367.7,26.7 367.9,28 C368.1,29.3 368.3,30.7 368.4,32 C368.6,33.3 368.8,34.6 368.9,36 C369.1,37.3 369.2,38.6 369.4,40 C369.5,41.3 369.6,42.6 369.7,43.9 C369.9,45.3 370,46.6 370.1,47.9 C370.2,49.3 370.3,50.6 370.4,51.9 C370.4,53.3 370.5,54.6 370.6,56 C370.7,57.3 370.7,58.6 370.8,60 C370.8,61.3 370.9,62.6 370.9,64 C370.9,65.3 371,66.6 371,68 C371,69.3 371,70.7 371,72 C371,73.3 371,74.7 371,76 C371,77.4 370.9,78.7 370.9,80 C370.9,81.4 370.8,82.7 370.8,84 C370.7,85.4 370.7,86.7 370.6,88 C370.5,89.4 370.4,90.7 370.4,92.1 C370.3,93.4 370.2,94.7 370.1,96.1 C370,97.4 369.9,98.7 369.7,100.1 C369.6,101.4 369.5,102.7 369.4,104 C369.2,105.4 369.1,106.7 368.9,108 C368.8,109.4 368.6,110.7 368.4,112 C368.3,113.3 368.1,114.7 367.9,116 C367.7,117.3 367.5,118.6 367.3,120 C367.1,121.3 366.9,122.6 366.7,123.9 C366.5,125.2 366.2,126.6 366,127.9 C365.8,129.2 365.5,130.5 365.3,131.8 C365,133.1 364.7,134.5 364.5,135.8 C364.2,137.1 363.9,138.4 363.6,139.7 C363.4,141 363.1,142.3 362.8,143.6 C362.5,144.9 362.1,146.2 361.8,147.5 C361.5,148.8 361.2,150.1 360.8,151.4 C360.5,152.7 360.1,154 359.8,155.3 C359.4,156.6 359.1,157.8 358.7,159.1 C358.3,160.4 358,161.7 357.6,163 C357.2,164.3 356.8,165.5 356.4,166.8 C356,168.1 355.6,169.4 355.2,170.6 C354.7,171.9 354.3,173.2 353.9,174.4 C353.4,175.7 353,177 352.5,178.2 C352.1,179.5 351.6,180.7 351.2,182 C350.7,183.2 350.2,184.5 349.7,185.7 C349.3,187 348.8,188.2 348.3,189.5 C347.8,190.7 347.3,192 346.8,193.2 C346.2,194.4 345.7,195.7 345.2,196.9 C344.7,198.1 344.1,199.3 343.6,200.6 C343,201.8 342.5,203 341.9,204.2 C341.3,205.4 340.8,206.6 340.2,207.8 C339.6,209.1 339,210.3 338.4,211.5 C337.9,212.7 336.9,214.4 336.6,215" pathLength="1" />
   <path class="f i11" d="M336.6,25 C336.9,25.6 337.9,27.3 338.4,28.5 C339,29.7 339.6,30.9 340.2,32.2 C340.8,33.4 341.3,34.6 341.9,35.8 C342.5,37 343,38.2 343.6,39.4 C344.1,40.7 344.7,41.9 345.2,43.1 C345.7,44.3 346.2,45.6 346.8,46.8 C347.3,48 347.8,49.3 348.3,50.5 C348.8,51.8 349.3,53 349.7,54.3 C350.2,55.5 350.7,56.8 351.2,58 C351.6,59.3 352.1,60.5 352.5,61.8 C353,63 353.4,64.3 353.9,65.6 C354.3,66.8 354.7,68.1 355.2,69.4 C355.6,70.6 356,71.9 356.4,73.2 C356.8,74.5 357.2,75.7 357.6,77 C358,78.3 358.3,79.6 358.7,80.9 C359.1,82.2 359.4,83.4 359.8,84.7 C360.1,86 360.5,87.3 360.8,88.6 C361.2,89.9 361.5,91.2 361.8,92.5 C362.1,93.8 362.5,95.1 362.8,96.4 C363.1,97.7 363.4,99 363.6,100.3 C363.9,101.6 364.2,102.9 364.5,104.2 C364.7,105.5 365,106.9 365.3,108.2 C365.5,109.5 365.8,110.8 366,112.1 C366.2,113.4 366.5,114.8 366.7,116.1 C366.9,117.4 367.1,118.7 367.3,120 C367.5,121.4 367.7,122.7 367.9,124 C368.1,125.3 368.3,126.7 368.4,128 C368.6,129.3 368.8,130.6 368.9,132 C369.1,133.3 369.2,134.6 369.4,136 C369.5,137.3 369.6,138.6 369.7,139.9 C369.9,141.3 370,142.6 370.1,143.9 C370.2,145.3 370.3,146.6 370.4,147.9 C370.4,149.3 370.5,150.6 370.6,152 C370.7,153.3 370.7,154.6 370.8,156 C370.8,157.3 370.9,158.6 370.9,160 C370.9,161.3 371,162.6 371,164 C371,165.3 371,166.7 371,168 C371,169.3 371,170.7 371,172 C371,173.4 370.9,174.7 370.9,176 C370.9,177.4 370.8,178.7 370.8,180 C370.7,181.4 370.7,182.7 370.6,184 C370.5,185.4 370.4,186.7 370.4,188.1 C370.3,189.4 370.2,190.7 370.1,192.1 C370,193.4 369.9,194.7 369.7,196.1 C369.6,197.4 369.5,198.7 369.4,200 C369.2,201.4 369.1,202.7 368.9,204 C368.8,205.4 368.6,206.7 368.4,208 C368.3,209.3 368.1,210.7 367.9,212 C367.7,213.3 367.4,215.3 367.3,216" pathLength="1" />
  </g>
  <g class="a-ring a-d0">
   <path class="f i11" d="M375.4,176.3 C375.2,177 374.6,178.9 374.1,180.1 C373.7,181.4 373.3,182.6 372.8,183.9 C372.4,185.2 371.9,186.4 371.5,187.7 C371,188.9 370.5,190.2 370.1,191.4 C369.6,192.7 369.1,193.9 368.6,195.2 C368.1,196.4 367.6,197.6 367.1,198.9 C366.6,200.1 366.1,201.3 365.6,202.6 C365.1,203.8 364.5,205 364,206.2 C363.5,207.5 362.9,208.7 362.4,209.9 C361.8,211.1 361,212.9 360.7,213.5" pathLength="1" />
   <path class="f i11" d="M360.7,26.5 C361,27.1 361.8,28.9 362.4,30.1 C362.9,31.3 363.5,32.5 364,33.8 C364.5,35 365.1,36.2 365.6,37.4 C366.1,38.7 366.6,39.9 367.1,41.1 C367.6,42.4 368.1,43.6 368.6,44.8 C369.1,46.1 369.6,47.3 370.1,48.6 C370.5,49.8 371,51.1 371.5,52.3 C371.9,53.6 372.4,54.8 372.8,56.1 C373.3,57.4 373.7,58.6 374.1,59.9 C374.6,61.1 375.2,63 375.4,63.7" pathLength="1" />
  </g>
  <path class="k s i12" d="M56,114.8 C57,114.7 59.8,114.7 61.7,114.7 C63.7,114.7 65.6,114.6 67.6,114.6 C69.5,114.5 71.5,114.5 73.5,114.4 C75.6,114.3 77.7,114.2 79.8,114.1 C81.9,114 84.1,113.9 86.4,113.8 C88.6,113.6 91,113.5 93.4,113.3 C95.8,113.2 98.3,113 101,112.8 C103.6,112.6 106.3,112.4 109.2,112.1 C112,111.9 115,111.7 118.1,111.4 C121.3,111.1 124.6,110.8 128,110.5 C131.5,110.2 135.1,109.8 138.9,109.5 C142.8,109.1 146.8,108.7 151,108.3 C155.3,107.9 159.8,107.4 164.5,107 C169.3,106.5 174.2,106 179.6,105.4 C184.9,104.9 190.4,104.3 196.4,103.7 C202.3,103.1 208.6,102.4 215.2,101.7 C221.9,101 228.9,100.3 236.4,99.5 C243.8,98.7 251.7,97.8 260.1,96.9 C268.5,96 277.3,95.1 286.8,94.1 C296.2,93 306.2,92 316.8,90.8 C327.4,89.7 341.9,88.1 350.6,87.2 C359.3,86.2 365.9,85.5 369,85.2" />
  <path class="k s i12" d="M56,125.2 C57,125.3 59.8,125.3 61.7,125.3 C63.7,125.3 65.6,125.4 67.6,125.4 C69.5,125.5 71.5,125.5 73.5,125.6 C75.6,125.7 77.7,125.8 79.8,125.9 C81.9,126 84.1,126.1 86.4,126.2 C88.6,126.4 91,126.5 93.4,126.7 C95.8,126.8 98.3,127 101,127.2 C103.6,127.4 106.3,127.6 109.2,127.9 C112,128.1 115,128.3 118.1,128.6 C121.3,128.9 124.6,129.2 128,129.5 C131.5,129.8 135.1,130.2 138.9,130.5 C142.8,130.9 146.8,131.3 151,131.7 C155.3,132.1 159.8,132.6 164.5,133 C169.3,133.5 174.2,134 179.6,134.6 C184.9,135.1 190.4,135.7 196.4,136.3 C202.3,136.9 208.6,137.6 215.2,138.3 C221.9,139 228.9,139.7 236.4,140.5 C243.8,141.3 251.7,142.2 260.1,143.1 C268.5,144 277.3,144.9 286.8,145.9 C296.2,147 306.2,148 316.8,149.2 C327.4,150.3 341.9,151.9 350.6,152.8 C359.3,153.8 365.9,154.5 369,154.8" />
  <path class="k s i12" d="M56,104.2 C56.9,104.2 59.6,104.2 61.5,104.1 C63.3,104.1 65.1,103.9 67,103.8 C68.9,103.6 70.7,103.5 72.7,103.2 C74.6,103 76.6,102.7 78.6,102.4 C80.6,102.1 82.7,101.7 84.9,101.3 C87,100.9 89.2,100.5 91.5,100 C93.9,99.5 96.2,99 98.7,98.4 C101.2,97.8 103.8,97.1 106.5,96.4 C109.3,95.7 112.1,95 115.1,94.1 C118,93.3 121.2,92.4 124.4,91.5 C127.7,90.5 131.2,89.5 134.8,88.4 C138.5,87.3 142.3,86.2 146.3,84.9 C150.4,83.6 154.6,82.3 159.1,80.9 C163.6,79.4 168.4,77.9 173.4,76.3 C178.5,74.6 183.8,72.9 189.4,71.1 C195.1,69.2 201,67.2 207.3,65.1 C213.6,63 220.3,60.8 227.4,58.4 C234.5,56 242,53.5 250,50.8 C258,48.1 266.4,45.3 275.3,42.2 C284.3,39.1 296.5,35 303.9,32.5 C311.2,30 316.8,28 319.4,27.2" />
  <path class="k s i13" d="M56,135.8 C56.9,135.8 59.6,135.8 61.5,135.9 C63.3,135.9 65.1,136.1 67,136.2 C68.9,136.4 70.7,136.5 72.7,136.8 C74.6,137 76.6,137.3 78.6,137.6 C80.6,137.9 82.7,138.3 84.9,138.7 C87,139.1 89.2,139.5 91.5,140 C93.9,140.5 96.2,141 98.7,141.6 C101.2,142.2 103.8,142.9 106.5,143.6 C109.3,144.3 112.1,145 115.1,145.9 C118,146.7 121.2,147.6 124.4,148.5 C127.7,149.5 131.2,150.5 134.8,151.6 C138.5,152.7 142.3,153.8 146.3,155.1 C150.4,156.4 154.6,157.7 159.1,159.1 C163.6,160.6 168.4,162.1 173.4,163.7 C178.5,165.4 183.8,167.1 189.4,168.9 C195.1,170.8 201,172.8 207.3,174.9 C213.6,177 220.3,179.2 227.4,181.6 C234.5,184 242,186.5 250,189.2 C258,191.9 266.4,194.7 275.3,197.8 C284.3,200.9 296.5,205 303.9,207.5 C311.2,210 316.8,212 319.4,212.8" />
  <path class="k s i13" d="M56,93.8 C56.8,93.7 59.2,93.7 60.8,93.6 C62.5,93.4 64.1,93.2 65.7,93 C67.4,92.7 69.1,92.4 70.8,92 C72.5,91.6 74.2,91.2 76,90.7 C77.8,90.1 79.7,89.6 81.6,88.9 C83.5,88.2 85.5,87.5 87.5,86.6 C89.5,85.8 91.7,84.9 93.9,83.9 C96.1,82.9 98.4,81.9 100.8,80.7 C103.2,79.5 105.7,78.3 108.3,76.9 C111,75.5 113.7,74.1 116.7,72.5 C119.6,70.9 122.6,69.2 125.8,67.4 C129.1,65.5 132.5,63.6 136,61.5 C139.6,59.4 143.4,57.2 147.4,54.8 C151.4,52.4 155.6,49.9 160.1,47.1 C164.5,44.4 169.2,41.5 174.2,38.4 C179.2,35.3 187.5,30.2 190.1,28.6 C192.8,26.9 190.1,28.6 190.1,28.6" />
  <path class="k s i13" d="M56,146.2 C56.8,146.3 59.2,146.3 60.8,146.4 C62.5,146.6 64.1,146.8 65.7,147 C67.4,147.3 69.1,147.6 70.8,148 C72.5,148.4 74.2,148.8 76,149.3 C77.8,149.9 79.7,150.4 81.6,151.1 C83.5,151.8 85.5,152.5 87.5,153.4 C89.5,154.2 91.7,155.1 93.9,156.1 C96.1,157.1 98.4,158.1 100.8,159.3 C103.2,160.5 105.7,161.7 108.3,163.1 C111,164.5 113.7,165.9 116.7,167.5 C119.6,169.1 122.6,170.8 125.8,172.6 C129.1,174.5 132.5,176.4 136,178.5 C139.6,180.6 143.4,182.8 147.4,185.2 C151.4,187.6 155.6,190.1 160.1,192.9 C164.5,195.6 169.2,198.5 174.2,201.6 C179.2,204.7 187.5,209.8 190.1,211.4 C192.8,213.1 190.1,211.4 190.1,211.4" />
  <path class="k s i14" d="M56,83.2 C56.6,83.2 58.5,83.2 59.7,83 C61,82.8 62.2,82.5 63.5,82.2 C64.8,81.8 66,81.4 67.4,80.8 C68.7,80.3 70,79.7 71.4,78.9 C72.8,78.2 74.2,77.4 75.7,76.4 C77.1,75.5 78.6,74.5 80.2,73.3 C81.8,72.2 83.4,70.9 85.1,69.5 C86.8,68.1 88.6,66.6 90.4,65 C92.3,63.3 94.2,61.6 96.2,59.7 C98.3,57.7 100.4,55.7 102.6,53.5 C104.9,51.2 107.2,48.9 109.7,46.3 C112.2,43.7 114.7,41 117.5,38.1 C120.3,35.2 124.8,30.3 126.2,28.7 C127.7,27.1 126.2,28.7 126.2,28.7" />
  <path class="k s i14" d="M56,156.8 C56.6,156.8 58.5,156.8 59.7,157 C61,157.2 62.2,157.5 63.5,157.8 C64.8,158.2 66,158.6 67.4,159.2 C68.7,159.7 70,160.3 71.4,161.1 C72.8,161.8 74.2,162.6 75.7,163.6 C77.1,164.5 78.6,165.5 80.2,166.7 C81.8,167.8 83.4,169.1 85.1,170.5 C86.8,171.9 88.6,173.4 90.4,175 C92.3,176.7 94.2,178.4 96.2,180.3 C98.3,182.3 100.4,184.3 102.6,186.5 C104.9,188.8 107.2,191.1 109.7,193.7 C112.2,196.3 114.7,199 117.5,201.9 C120.3,204.8 124.8,209.7 126.2,211.3 C127.7,212.9 126.2,211.3 126.2,211.3" />
  <text class="t i14" x="46" y="77" text-anchor="end">S₁</text>
  <text class="t i15" x="46" y="173" text-anchor="end">S₂</text>
  <text class="t i15" x="367" y="77.2" text-anchor="end">nodal lines</text>
 </g>
</svg>
